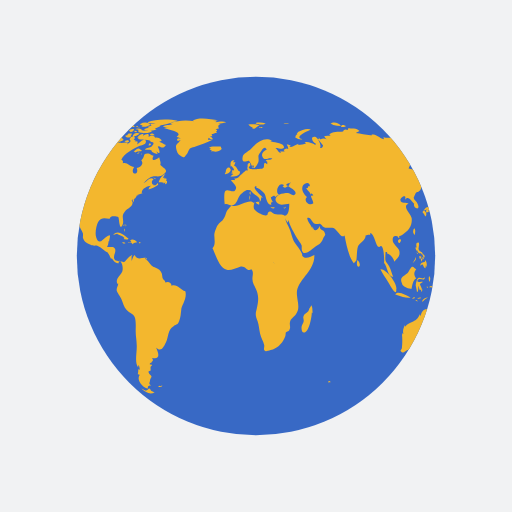
t = 0.00 s
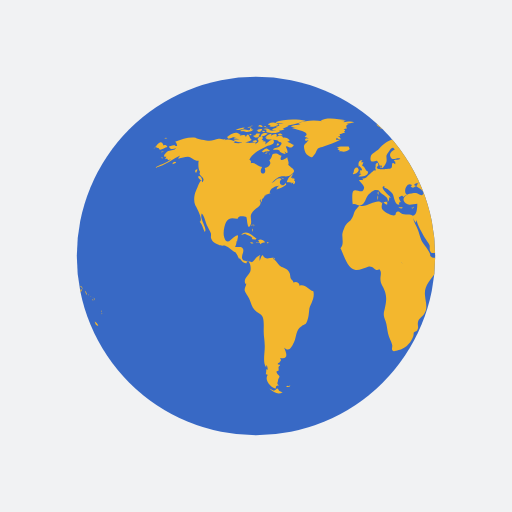
t = 0.50 s
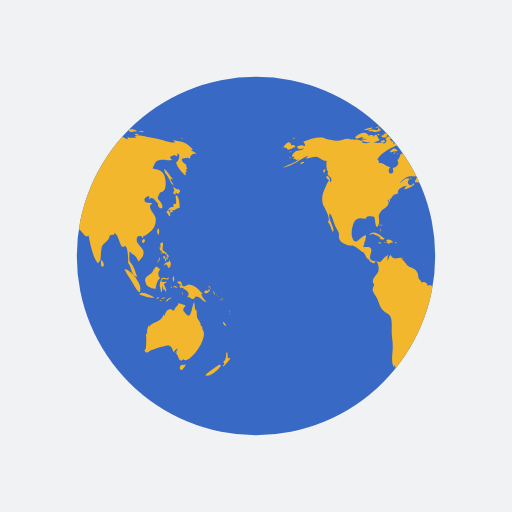
t = 1.00 s
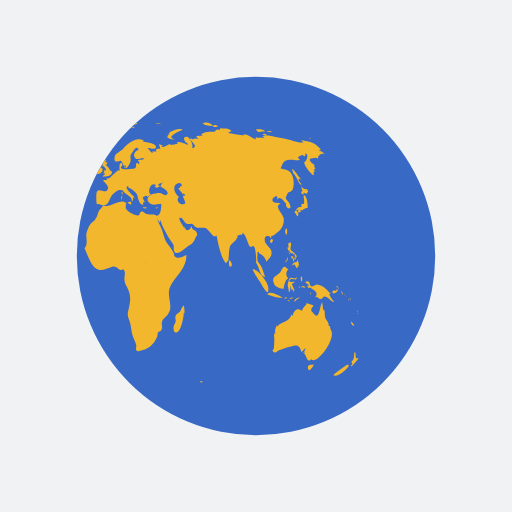
t = 1.50 s

The animated SVG that drew these frames (rendered in a browser with its animation timeline set to each time). Animation: 2 SMIL elements (animateTransform=2); one cycle of 2.00 s, repeats indefinitely.

<?xml version="1.0" encoding="utf-8"?>
<svg xmlns="http://www.w3.org/2000/svg" xmlns:xlink="http://www.w3.org/1999/xlink" style="margin: auto; background: rgb(241, 242, 243) none repeat scroll 0% 0%; display: block;" width="200px" height="200px" viewBox="0 0 100 100" preserveAspectRatio="xMidYMid">
<defs> <clipPath id="ldio-pz4j5ijhwup-cp"> <circle cx="50" cy="50" r="35"></circle> </clipPath> </defs>
<circle cx="50" cy="50" r="35" fill="#3869c5"></circle>
<g clip-path="url(#ldio-pz4j5ijhwup-cp)">
  <path transform="scale(2) translate(-25 -25)" fill="#f3b72e" d="M64.4,74.4c0.3,0.3,0.2,0.3-0.3,0.3C64.1,74.3,64.2,74.5,64.4,74.4z M31.4,75.4c-0.2,0.1-0.3-0.2-0.5,0.1c0.3,0.2,0.6,0.1,0.8-0.1C31.6,75.2,31.6,75.4,31.4,75.4z M84.9,36.9c-0.3,0.2-0.8-0.1-1.1-0.5 c0.1,0.2,0.1,0.6,0.3,0.9c-0.5,0.2-0.2,0.6,0.2,0.7c0-0.1,0-0.3,0-0.4c0.2,0.1,0.4,0.2,0.5,0.3c0.2-0.2,0.2-0.3,0.4-0.5 C85.1,37.2,85,37,84.9,36.9z M85.1,40.6c0-0.6-0.1-2.1-0.6-2.4c-0.6-0.4,0.5,2.1-0.6,1.6c0,0.2-0.1,0.5,0,0.7 c-0.8-0.3-0.9,0.5-1.4,0.9c0.3,0.3,0.4,0.6,0.6,0.9c0.3-0.4,0.2-0.9-0.3-1.2c0.2,0,0.4-0.2,0.6-0.2c0.2,0,0.6,0.2,0.6,0.2 C84.2,41,84.5,40.7,85.1,40.6z M83.7,41c-0.4-0.1-0.7,0.2-0.3,0.6c0.2-0.4,0-0.1,0.3-0.2C83.8,41.2,83.6,41.1,83.7,41z M93.5,62.8 c0.1,0.5,0.3,0.9,0.7,0.8C94.1,63.3,93.8,63,93.5,62.8z M93,71.2c-0.1-0.1-2.5,1.6-2.9,2.1c0.8,0.5,2.9-1.2,3.1-2.1 C93,71.5,92.9,71.2,93,71.2z M95,69.9c-0.4,0.2-0.6,0-0.5-0.4c0,0.1-0.1,0.2-0.1,0.3c0.1-0.5,0.1-0.8-0.1-1.1 c-0.3,0.7,0.1,1.4-0.7,2c0.3,0.3,0.3,0.4-0.1,0.7c0.1,0,0.1,0.1,0.1,0.2C93.9,71.3,95,70.2,95,69.9z M82,50.6 c0.2-0.2,0.3-0.2,0.3-0.5c-0.1,0-0.3-0.1-0.4-0.1C81.9,50.2,81.9,50.4,82,50.6z M82.4,50.6c-0.3-0.4-0.2,0.1-0.1,0.5 c0.2-0.3,0.3-0.5,0.2-0.9C82.5,50.4,82.4,50.5,82.4,50.6z M82.8,49.7c-0.1,0-0.2,0-0.3,0c0,0.1,0.2,0.4,0.2,0.5c-0.1,0-0.1,0-0.2,0 c0.1,0.2,0.1,0.3,0.2,0.5c0.1-0.2,0.1-0.2,0-0.5c0.1,0,0.2,0.1,0.2,0.1C83,50.1,82.9,49.9,82.8,49.7z M81,51 c0.2-0.3,0.3-0.4,0.2-0.8c-0.1,0.5-0.4,0.8-0.6,1.2C80.8,51.3,80.9,51.1,81,51z M81.2,48.6c0.1,0.2,0.1,0.5,0.3,0.3 c0,0.4,0.3,0.6,0.6,0.6c0,0,0-0.1,0.1-0.1c0.1,0.2,0.2,0.3,0.4,0.4c0-0.7-0.6-0.5-0.8-1c-0.2-0.4,0.2-0.9,0-1.4 c-0.5-0.1-0.6,0.3-0.4,1c0,0-0.1-0.1-0.1-0.1C81.1,48.3,81.1,48.4,81.2,48.6z M83.3,52.2c0.1-0.5,0.1-1.1-0.3-1.4c0,0.1,0,0.2,0,0.3 c-0.4,0.2-0.9,0.1-0.9,0.8c0.7-0.7,0.4,0.2,1,0.5c0-0.2,0.1-0.5,0.1-0.7C83.2,52,83.3,52.1,83.3,52.2z M81.5,49.6 c0.1-0.1,0.3-0.1-0.2-0.3C81.4,49.4,81.5,49.5,81.5,49.6z M91.8,57.4c0.1,0.1,0,0.2,0.2,0.1c-0.1-0.2-0.2-0.5-0.3-0.7 C91.6,57,91.7,57.1,91.8,57.4z M90.2,57.3c0.4-0.1,1.1-0.5,0.6-0.9c-0.1,0.4-0.2,0.6-0.4,0.3c-0.1,0-0.5,0.2-0.5,0.3 C89.9,57.2,90,57.2,90.2,57.3z M90.9,56.1c0.1,0.2,0.2,0.3,0.2,0.5c0.1-0.5-0.2-0.8-0.6-0.8C90.7,55.9,90.8,56,90.9,56.1z M90.3,59 c-0.2-0.4-0.7-0.7-1-1.6c0.1,0,0.2,0,0.3,0c-0.7-0.7-1.4-1.7-2.5-1.8c-0.5-0.1-1,0.5-1.3,0.3c-0.5-0.2-0.1-1.4-1.2-0.8 c0.3,0.4,0.6,0.5,0.9,0.6c-0.2,0-0.3,0.1-0.5,0.1c0.1,0.2,0.2,0.4,0.3,0.5c0.1,0,0.2-0.2,0.2-0.2c0.6,0.5,2,1,1,2 c0.6-0.3,0.7,0.4,1.2,0.3c0.4-0.1,0.4-0.5,0.6-0.5C89.2,57.9,89.5,58.9,90.3,59z M93.2,58.5c-0.1,0.1-0.2-0.2-0.2,0.1 C93.3,58.8,93.2,58.6,93.2,58.5z M92.4,57.7c0,0-0.1-0.2-0.2-0.3C92.2,57.6,92.3,57.6,92.4,57.7z M92.9,58c0.1,0.1,0.1,0.1,0.2,0.2 c-0.2-0.2-0.3-0.3-0.5-0.4C92.7,57.8,92.8,57.9,92.9,58z M93.5,59.1C93.6,58.9,93.6,58.8,93.5,59.1z M93.5,58.7c0-0.2,0-0.4-0.2-0.6 C93.3,58.3,93.4,58.5,93.5,58.7z M81,45.9c0.1-0.5,0.2-1-0.1-1.3C80.6,45,80.6,45.5,81,45.9z M94.8,61c0,0,0.1-0.2,0-0.4 C94.7,60.8,94.8,61.1,94.8,61z M94.8,61.2c0.1,0.1,0,0.3,0.2,0.1C94.9,61.1,94.8,61.2,94.8,61.2z M29.5,76.3 c-0.4-0.8-0.5-0.2-0.7-0.2c0.2,0-0.3,0.2-0.3,0.2c-0.2,0-0.6-0.3-0.9-0.4c0.9,0.9,1.9,1.2,2.6,0.7C30,76.6,29.8,76.4,29.5,76.3z M89.6,64.4c0-0.2-0.2-0.3-0.1-0.7c-0.2,0-0.1-0.1-0.3,0c0.1-0.8-0.5-1.1-0.7-1.7c-0.1-0.5,0-1-0.2-1.6c-0.1,0.1-0.1,0.1-0.2,0.2 c0-0.5-0.1-1.1-0.2-1.6c-0.5,0.9-0.5,3.8-1.7,2.2c-0.3-0.5-0.4-0.2-0.4-0.8c0-0.3,0.4-0.5,0.4-0.7c0-0.1-1.1-0.4-1.4-0.5 c0.3,0.3-0.7,0.7-0.8,1.5c-0.5-0.2-0.7-0.4-1.1-0.2c-0.4,0.1-0.7,0.9-0.7,1.1c0,0-0.1,0.1-0.1,0.1c0-0.1,0-0.2-0.1-0.3 c-0.4,0.8-0.6,1.1-1.3,1.4c-0.6,0.3-1.1,0.4-1.6,1c0-0.1,0-0.2,0-0.3c-0.3,0.6-0.5,1.1-0.3,1.8c-0.1-0.1-0.1-0.2-0.2-0.3 c0,0.1,0,0.3,0,0.4c0-0.1-0.1-0.1-0.1-0.2c0.1,1,0.1,1.7,0,2.7c0,0.4-0.6,0.5,0,0.9c0.4,0.2,0.7-0.3,1-0.4c0.8-0.2,1.4-0.5,2.3-0.7 c1.4-0.5,1.7-0.2,2.1,1.1c0.2-0.3,0.5-0.6,0.8-0.8c-0.1,0.4-0.3,0.7-0.6,1c0.2-0.1,0.3-0.2,0.5-0.4c-0.1,0.2-0.1,0.3-0.2,0.5 c0.5,0.2,0.5,2.1,1.5,0.9c0,0.1-0.1,0.1-0.1,0.2C86.9,71.3,90.8,66.1,89.6,64.4z M85.9,71.3c-0.4-0.2-1,0.2-0.7,0.8 c0.2,0.6,0.9-0.4,1.1-0.9C86.2,71.2,86.1,71.2,85.9,71.3z M24.6,44.3c0-0.2,0.2-0.3-0.1-0.5C24.5,44,24.6,44.2,24.6,44.3z M24.2,44.9c0.1,0.1,0.1,0.2,0.1,0.4c0.1-0.2,0.1-0.3,0-0.6C24.1,44.6,24.3,44.8,24.2,44.9z M24.4,43.9c-0.2,0-0.3-0.1-0.3,0.2 C24.3,44.1,24.4,43.9,24.4,43.9z M36.2,56.9c-1-0.3-1.6-1.5-2.7-1.1c0-0.7-0.8-0.9-1.2-0.6c0-0.4-0.4-0.5-0.5-0.8 c-0.1-0.1-0.1-0.7-0.2-1c-0.3-0.7-0.6-0.8-1.2-1.1c-0.6-0.3-0.6-0.2-1.1-0.8c-0.3-0.4-0.6-0.7-1-1c0.1,0,0.2-0.1,0.3-0.1 c-0.9-0.2-1.7,0.6-2.3-0.6c-0.4,0.3-0.4,0.8-0.6,1.2c0-0.3,0-0.7,0-0.9c0.4-0.6-0.1-0.2-0.5,0.1c-0.3,0.2-0.7,0.9-1,1 c0,0-1.6-0.3-1.6-0.3c-0.8-0.7,0.1-1.4-0.1-2.2c-0.2-0.8-1.1-0.3-1.6-0.5c0.2-0.3,0.3-0.7,0.3-1.1c0.1,0,0.1,0,0.1,0.1 c0.2-1.2,0.5-1.7-0.7-0.8c-0.6,0.5-1.3,1.5-1.8,0c-0.3-0.8,0-2.4,0.4-3.1c0.7-1.1,1.6-0.5,2.3-0.6c-0.1-0.7,1.4-0.4,1.6-0.3 c0.2,0.3,0.2,2.8,0.8,1.6c0.5-1-0.4-1.7,0.5-2.7c0.6-0.7,2-1.1,1.3-2.2c0.1,0,0.1,0,0.2,0.1c0-0.2,0-0.3,0.1-0.4 c0,0.4,0,0.4-0.1,0.8c0.3-0.4,0.3-0.4,0.3-0.9c0.1,0.1,0.1,0.1,0.1,0.2c0.2-0.3,0.4-0.5,0.4-0.7c0,0,0.4-0.1,0.6-0.1 c-0.1,0-0.3,0-0.5,0c0.4-0.2,0.8-0.2,1.1-0.4c-0.1,0,0,0-0.2,0c-0.1-0.9,1.4-1.5,1.9-1.4c-0.5,0.2-0.4,0.3-0.6,0.7 c0.5-0.1,1.4-0.5,1.9-0.9c0-0.1-0.1-0.3-0.1-0.4c-0.6,1.2-1.7-0.1-0.8-0.7c-0.7-0.6-1.3,0.5-2,0.8c0.5-0.5,1.1-1.2,1.7-1.3 c0.8-0.2,1.5,0.2,2.2-0.4c1.2-0.9,0.1-1.1-0.6-1.9c0.2-0.5-0.1-0.9-0.2-1.5c-0.5,0.5-1.8,1-1.1-0.3c-0.5,0-0.6-0.4-1.2-0.4 c-1,0-0.4,0.7-1.2,1.3c0.6,0.8-0.3,1.4-0.9,1.5c0.6,1.6-1.5,1.4-0.5-0.2c-0.8,0-1.4-1-2.2-0.7c0-0.6,0.1-0.4-0.3-0.7 c0.5-1.3,2.5-2.2,3.5-2.7c0.3-0.1,1.4-0.2,1.3-0.9c-0.2-1-1.3,0.4-1.7,0.6c0.1-0.2,0-0.2,0.1-0.5c-0.2,0-0.2-0.2-0.6,0 c0.1-0.1,0.1-0.2,0.2-0.3c-0.1,0-0.2,0-0.4-0.1c0.7-0.6-0.4-1-0.8-0.1c0.5,0.5-0.1,0.7-0.5,1c0.1-0.1,0.1-0.2,0.2-0.3 c-0.5-0.2-1,0.1-1.6,0c-0.4-0.1-0.7-0.4-1.2-0.1c0,0,0.1,0.1,0.1,0.1c-0.4,0.1-1.1,0.1-1.7,0c0.1-0.1,0.3-0.1,0.4-0.2 c-0.6-0.3-1.5-0.7-2.1-0.3c0.1-0.1,0.1-0.2,0.2-0.3c-0.4,0.3-0.9,0-1.4,0c-0.6,0.1-1.2,0.4-1.8,0.4c-0.6,0-2.5-0.4-2.7-0.6 c-1.3-0.2-2.7,0.3-4,0.8c0.3,0.2,0.3,0.4,0.4,0.8c-0.2,0-0.3,0-0.5,0c0.1-0.1,0.1-0.1,0.2-0.2c-0.4,0-0.9,0.2-1.3,0.3 c0.2,0.7,0.9,0.5,1.4,0.3c-0.3,0.5-0.9,0.4-1.5,0.6c-0.5,0.2-1.4,1.3-0.4,1.1c-0.1,0.1-0.1,0.3-0.3,0.5c0.2-0.1,0.3-0.1,0.5-0.1 c0,0.1,0,0.1-0.1,0.2c0.1,0,0.1-0.1,0.2-0.1c0,0.1,0,0.1,0,0.2c0.2-0.1,0.4-0.1,0.6-0.2c-1,0.9-2.2,1-3.2,1.7 c2.1-0.4,3.5-1.8,5.4-2.6c-0.3,0.1-0.7,0.4-0.8,0.8c0.8-0.2,1.2-0.4,1.9-0.4c0.8,0.1,1.3,0.9,2.1,0.8c-0.1,0.6-0.1,1.8,0.3,2.2 c-0.6,0.8,1.3,1,0.4,2c-0.2-1.2-0.9,1-1.2,1.6c-0.4,0.8-0.5,2-0.2,2.8c0.2,0.4,1.7,3,0.9,3.3c0.6,0.7,0.6,1.2,1,2 c0.6-0.7-1.1-2.5-0.6-3.6c0.4,0.2,0.8,1.8,1,2.3c0.2,0.4,0.6,1.1,0.8,1.6c0.1,0.7-0.2,0.6,0.2,1.3c0.2,0.4,0.9,0.7,1.3,0.9 c0.5,0.3,1,0.1,1.3,0.2c0.8,0.3,1.4,1.1,2.1,1.3c0,0-0.1,0-0.1,0c0.4,0.5,0.5,0.9,0.7,1.3c0.1-0.1,0.1-0.1,0.1-0.2 c0.4,0.6,0.9,1.2,1.4,1c-0.1-0.8,0.3-0.4,0.5-0.1c0.3,0.5,0.3,1.3,0.2,1.7c-0.2,0.7-1.6,1.6-0.9,2.5c0-0.1,0.1-0.1,0.1-0.2 c0,0.6-0.4,0.8-0.3,1.5c0.1,0.3,0.7,1.2,0.9,1.6c0.3,0.7,0.5,1.6,1,2.1c0.5,0.6,1.3,0.7,1.6,1.4c0.3,0.7,0.2,2,0.2,2.8 c0,1,0.2,1.8,0.2,2.7c0.1,1.2-0.5,3.5,0.3,4.4c0-0.2,0-0.3,0-0.5c0.3,0.3,0.2,0.4,0.3,0.9c-0.1,0-0.2-0.1-0.3-0.1c0,0.5,0,0.6-0.1,1 c0.1,0,0.3,0.1,0.4,0.1c-0.8,1.1,0.7,2.6,1.6,2.7c-0.1-0.5,0.1-0.6,0.6-0.6c-0.6-0.4-0.2-0.6-0.2-1c0-0.2,0.3-0.7,0.3-0.7 c0-0.2-0.3-0.5-0.3-0.4c0-0.1-0.3-0.3-0.3-0.6c0-0.2,0.4-0.2,0.4-0.2c0.1-0.5-0.2-0.7,0.3-1c0-0.1-0.1-0.1-0.1-0.2 c-0.8,0,0-0.5,0-0.4c0.1-0.3,0.5-0.3,0.1-0.9c1.8,0.4,1.2-1.1,0.8-2c1,0.9,1.4,0,1.9-1c0.6-1.3,0.3-2.4,1.5-3.2 c0.7-0.5,0.7-0.1,1.1-1c0.3-0.8,0.3-1.4,0.4-2.2C35.4,59.7,36.6,58.3,36.2,56.9z M24.2,26.2c-0.2,0-0.3-0.1-0.5,0 C23.9,26.6,23.9,26.3,24.2,26.2z M22.4,25.3c-0.2,0.1-0.4,0.2-0.5,0.3c0.4,0.1,0.8,0,1.2,0c-0.2,0-0.4,0.2-0.6,0.2 c0.5,0,1.7,0,2-0.5c-0.2,0-0.3,0-0.4,0c0-0.1,0-0.2,0.1-0.3c-0.4,0.1-0.3-0.1-0.4,0.4C23.3,25.5,22.8,25.2,22.4,25.3z M24.2,27.3 c-0.5-0.1-0.6-1.9-1.2-0.5c0-0.6-0.7-0.4-1.2-0.3c0.1-0.1,0.1-0.1,0.2-0.2c-0.5-0.1-1.1,0.2-1.5,0.5c0.2,0,0.4,0.1,0.7,0.1 c-0.2,0-0.4,0.1-0.6,0.1c0.3,0.2,0.8,0.1,1.2,0.2c-0.4,0-0.8,0.1-1.2,0.1C21.2,28.1,23.6,27.9,24.2,27.3z M24,24.9 c0-0.3-0.3-0.1-0.7,0C23.6,25,23.8,24.9,24,24.9z M21.6,25.4c0.4-0.1,0.9-0.1,1.2-0.5c-0.6,0-1.2,0.2-1.8,0.5 C21.2,25.4,21.4,25.4,21.6,25.4z M32.4,34.8c-0.1,0-0.2,0.2-0.3,0c0,0,0.1-0.1,0.1-0.1c-0.1,0-0.3,0-0.4,0c0.2-0.2,0.3-0.5,0.5-0.7 c-0.6,0.1-1.2,1.1-1.3,1.6c0.3,0,0.7,0,1,0.1c-0.1,0.1-0.1,0.1-0.2,0.2c0.1-0.1,0.4-0.2,0.5-0.3c0,0.1,0,0.2-0.1,0.4 c0.4,0,0.5-0.3,0.4-0.7c-0.1,0-0.1,0-0.2,0.1c0-0.1,0.1-0.2,0.1-0.3C32.6,34.9,32.5,34.9,32.4,34.8z M14,35c0.7,0.6,0.5-0.1,0.2-0.5 C13.7,34.1,13.5,34.6,14,35z M19.6,27.1c0.8-0.1,1.5-0.7,2.3-0.8c-0.9-0.9-1.9,0-2.6,0.5C19.5,26.8,19.5,27,19.6,27.1z M27.7,29.4 c-0.8-0.6-0.7-0.5-1.6,0.2c0.1,0,0.4,0.2,0.3,0.2C27,29.4,27.6,29.7,27.7,29.4z M13.3,33.1c-0.2,0.2-0.3,0.4,0,0.7 c0.1-0.2,0.2-0.5,0.3-0.7C13.4,33.1,13.4,33.1,13.3,33.1z M27.5,30.1c0.1,0,0.1,0.3,0.2-0.1C27.6,30,27.6,30.1,27.5,30.1z M29.8,36 c-0.1,0,0-0.3-0.2-0.1c0.3,0.2,0.2,0.2,0.6,0.1C30.1,36.1,29.9,36.1,29.8,36z M26.7,30c0.2,0,0.3,0.1,0.6-0.2 C27,29.8,26.9,29.9,26.7,30z M30.5,35c-0.2-0.2-0.3-0.3-0.6-0.3C30.1,34.9,30.3,34.9,30.5,35z M27,25.3c0,0.2,0.1,0.2,0,0.5 c0.7,0.2,2.2,0.4,2.7-0.2c-0.7-0.3-1.4,0.1-2.1-0.2c0,0,0.1-0.1,0.1-0.1c-0.4-0.2-0.8-0.3-1.3-0.1C26.7,25.3,26.8,25.3,27,25.3z M26.8,24.9c0.2,0,0.3,0,0.5,0C27.2,24.8,26.9,24.9,26.8,24.9z M27.5,24.4c0.1,0,0.2,0,0.4,0c-0.1,0.1-0.2,0.1-0.3,0.2 c0.6,0.4,1.2,0,1.8-0.2c-0.5-0.6-1.3-0.6-2-0.2C27.3,24.4,27.4,24.2,27.5,24.4z M26.3,25.8c0.2,0,0.3,0.1,0.5-0.1 C26.6,25.6,26.1,25.4,26.3,25.8z M27,24.8c-0.1-0.2-0.1-0.3-0.5,0C26.8,24.9,26.8,24.7,27,24.8z M29.7,26.4c0.1,0,0.3,0,0.5,0 c-0.2-0.3-0.6-0.4-0.9-0.2C29.4,26.5,29.4,26.4,29.7,26.4z M26.9,26c-0.5-0.1-0.9,0.1-1,0.7c0.5-0.1,1-0.3,1.4-0.6 C27.1,26.1,27,26,26.9,26z M31.5,27.3c-0.4-0.3-0.7-0.5-1.2-0.4c-0.2-0.6-0.9-0.4-1.3-0.2c0.3-0.8-0.6-0.5-1-0.2 c0-0.1,0-0.1-0.1-0.2c0.1-0.1,0.2-0.1,0.3-0.2c-0.6,0-1.1,0.2-1.4,0.8c0.1,0,0.2,0,0.3,0C27.1,27,27,27,26.9,27.1 c0.6,0.3,2.7,0.1,2.5,0.6c0.8,0.1,0.7,0.4,0.2,0.9c-0.3,0.3-0.9,0.1-1.3,0.6c0.5,0.2,0.9-0.2,1.4,0.3c0,0-0.1,0.1-0.1,0.1 c0.4,0.3,0.8,0.5,1.2,0.5c-0.1-0.2-0.2-0.5-0.4-0.7c1.4,1.5,0.5-0.9,0.4-0.7c0.3-0.6,0.9,0.8,1.6-0.4c-0.5-0.1-0.8-0.5-1.3-0.6 c0.2-0.1,0.3-0.1,0.5-0.2C31.6,27.5,31.5,27.4,31.5,27.3z M25.7,24.7c0.2,0.1,0.4,0.1,0.6,0.1c-0.1-0.4-0.5-0.5-0.9-0.3 c0.1,0,0.1,0,0.2,0.1c-0.1,0-0.2,0.1-0.3,0.1C25.4,24.7,25.5,24.7,25.7,24.7z M29,24c0.5,0.1,0.9,0.1,1.4,0.1 c-0.3,0.1-0.7,0.1-1,0.1c0.1,0.2,0,0.1,0.2,0.3c-0.2,0.1-0.5,0.2-0.8,0.3c0.2,0.1,0.3,0.2,0.4,0.3c-0.4-0.2-0.8,0-1.1,0.3 c0.7,0.1,1.9,0.3,2.5-0.2c-0.1,0-0.2,0-0.4,0c0.4-0.3,1-0.4,1.2-0.7c-0.1,0-0.2,0-0.3,0c0.9,0,1.8-0.4,2.7-0.6c-0.1,0-0.3,0-0.4,0 c0.4-0.1,0.9-0.1,1.3-0.3c-1.6-0.4-4.4-0.4-5.9,0.3C28.9,23.8,28.9,23.9,29,24z M29.5,28.2c-0.2-0.3-0.3-0.3-0.5,0.2 C29.3,28.4,29.4,28.3,29.5,28.2z M24.4,24.6c-0.2,0-0.4-0.1-0.6,0.1C24,24.7,24.2,24.6,24.4,24.6z M25,27.4c-0.2,0-0.4,0-0.7,0.2 c0.3,0.2,0.6,0.2,0.9,0.1C25.2,27.4,25.1,27.5,25,27.4z M24.4,26.5c0.4,0.5,0.9,0.5,1.3,0c-0.1,0-0.2-0.1-0.2-0.1 c0.2-0.1,0.2-0.1,0.3-0.3c-0.4,0-0.9-0.1-0.9,0.3C24.7,26.4,24.6,26.5,24.4,26.5z M25.3,25.7c0.4,0.2,0.9-0.1,0.9-0.5 c-0.4,0-0.8,0-1.1,0.4C25.5,25.4,25.3,25.7,25.3,25.7z M78.1,46.7c-0.7,0.3-0.2,0.9,0,0.7C78.4,47,78.4,46.8,78.1,46.7z M24.7,46.8 c0.2,0,0.3,0,0.4-0.2c-0.8-0.5-2-1.9-3-0.7c0.3-0.1,0.6-0.2,0.9-0.3c0,0-0.1,0.1-0.1,0.1c0.6,0.3,1,0.3,1.4,0.8 c-0.1,0.1-0.1,0.2-0.2,0.2C24.3,46.7,24.5,46.8,24.7,46.8z M55.7,40.5c-0.1,0.1-0.2,0.1-0.4,0.1c0.4,0.2,0.3,0.1,0.6-0.2 C55.9,40.4,55.8,40.4,55.7,40.5z M49.5,32.8c0.1-0.4,0.2-0.6-0.3-0.4C49.2,32.7,49.3,32.7,49.5,32.8z M48.9,38.1 c0-0.3,0.1-0.4,0-0.7C48.6,37.7,48.8,37.8,48.9,38.1z M45.1,32.6c0.1-0.1,0.1-0.3,0.2-0.1c0,0.1,0.4,0.4,0.4,0.6 c0,0.4-0.6-0.1-0.3,0.6c-0.1,0-0.2,0.1-0.3,0.1c0.1,0,0.3,0.2,0.5,0.2c-0.2,0.1-0.4,0.3-0.6,0.5c0.7,0,1.9,0,1.9-1 c-0.6-0.2-0.6-1-1.2-1.2c0.2-0.2,0.2-0.5,0.3-0.6c-0.2,0-0.3,0-0.5,0c0.1-0.1,0.2-0.3,0.3-0.4C45,31.2,44.9,32,45.1,32.6z M53.3,40.5c-0.2,0-0.2,0.1-0.4-0.1c0,0.1,0,0.1,0,0.2c0.3,0.1,0.5,0.2,0.8,0C53.5,40.5,53.5,40.5,53.3,40.5z M41.5,27.3 c-0.3,0-0.6,0-0.9,0c0-0.1,0.2-0.4,0.2-0.4c0.3,0.3,0.4,0.3,0.8,0.3c-0.2-0.3-0.2-0.4-0.6-0.6c0.1,0,0.3,0,0.5,0 c-0.1-0.1,0-0.2-0.2-0.4c0.3,0,0.5-0.1,0.7-0.2C42,26,42,26,41.9,26c0.2,0,0.3,0,0.5,0c-0.1-0.1-0.2-0.2-0.2-0.3 c0.3-0.2,0.3-0.2-0.1-0.5c0.2,0,0.5-0.1,0.7-0.1c-0.3-0.4-0.2-0.7,0.3-0.9c-0.2,0-0.3,0-0.5,0c0.5,0,1-0.2,1.6-0.3 c-0.6-0.3-1.5-0.1-2.1,0c0.1-0.1,0.2-0.1,0.2-0.2c-0.6-0.1-1.3-0.1-1.9-0.1c0.7,0,1.5,0.1,2.2-0.1c-1.4-0.2-3.8-0.7-5,0.1 c0.1,0,0.3,0.1,0.4,0.1c-1.6-0.3-3.3-0.2-4.8,0.4c0.2,0,0.3,0.1,0.5,0.1c-0.6,0.3-1.4,0.1-1.9,0.5c0.4,0.1,0.8,0.2,1.2,0.2 c-0.3,0-0.7,0-1,0.1c0.2,0.2,4.1,0.7,2.5,1.7c0.3,0.1,0.5,0.2,0.8,0.4c-0.9-0.5-1,0.9,0,0.2c-0.6,1-1.2,0.7-0.8,2.1 c0.2,0.7,0.5,0.9,0.9,1.1c0.7,0.4,0.6,0.2,1.1-0.4c0.1-0.1,0.4-0.9,0.6-1.1c0.4-0.3,0.8-0.2,1.1-0.4C39.3,28.2,40.4,27.9,41.5,27.3z M25.3,47.4c0.3,0.1,0.4-0.1,0.6,0.3c0.2-0.4,0.6-0.3,0.9-0.4c-0.3-0.4-0.9-0.7-1.4-0.4c0.2,0.2,0.1,0.2,0.3,0.4 c-0.2,0-0.3,0.1-0.6,0C25,47.6,25.1,47.4,25.3,47.4z M80.8,58.3c0.1,0,0.2-0.1,0.3-0.1C81,58,80.7,58,80.5,58.4 C80.6,58.4,80.7,58.3,80.8,58.3z M82.5,56.6c-0.2-0.4-0.3-0.7-0.5-1.1c0.2-0.1,0.3-0.3,0.5-0.3c0-0.1,0-0.1,0-0.2 c-0.4,0.2-1.4,0.1-0.8-0.4c0.5-0.4,1.2,0.5,1.3-0.5c-0.4,0.6-0.9,0-1.3,0.2c-0.3,0.2-0.5,1.1-0.5,1.5c0,0,0.3,1.2,0.2,1.2 c0.4,0.2,0.2-0.9,0.4-1.2c0,0.4,0.1,0.6,0.2,0.9c0.1-0.1,0.2-0.1,0.3-0.2c-0.1,0.3,0,0.3,0,0.5C82.5,56.9,82.4,56.8,82.5,56.6z M78.5,55.3c0.1,0.8,1.5,1.1,1.9,1.1c0.1-0.7,0.3-1.8,0.9-2c-0.6-0.8-0.4-1.3,0-1.8c-0.4-0.2-0.5-0.6-0.8-0.5 c-0.3,0.1-0.6,0.9-0.8,1.1C79.1,53.9,77.9,54,78.5,55.3z M85.8,57.1c-0.1,0.1-0.2,0-0.2,0.5C85.8,57.4,85.7,57.2,85.8,57.1z M83.6,56c-0.1,0-0.2,0-0.3,0C83.6,56.5,83.5,56.1,83.6,56z M81.6,58.9c-0.1-0.2-0.1-0.4-0.5-0.3C81.3,58.8,81.4,58.8,81.6,58.9z M82.3,58.2c-0.1-0.2-0.5-0.1-0.8,0.1C81.7,58.4,82,58.3,82.3,58.2z M78.7,58c0.5,0.1,1,0.2,1.5,0.1c-0.6-0.3-2.6-1.5-3-0.6 C77.7,57.7,78.2,57.8,78.7,58z M77.4,56.5c0.3-1-2-4.1-3.1-3.9c0.4,0.9,1,1.6,1.5,2.5C76,55.4,77.5,58.3,77.4,56.5z M84.2,56.1 c0.2,0.1,0.3,0,0.5,0.2c-0.2-0.5-0.6-0.6-0.9-0.2C84,56.1,84.1,56.1,84.2,56.1z M83.9,55.1c0.1-0.4,0.3-0.8-0.1-1.2 C83.7,54.3,83.7,54.7,83.9,55.1z M82.7,58.8c0.2-0.3,0.6-0.5,0.9-0.7c-0.5,0-1,0.2-1.2,0.8C82.5,58.9,82.6,58.9,82.7,58.8z M44.1,33.6c-0.1,0.1-0.1,0.3-0.2,0.4c0.4,0.1,1.4-0.5,1.1-1C44.7,32.3,44,33,44.1,33.6z M41.8,29.6c0.5,0.1,1.1-0.1,1.5-0.5 c0-0.1-0.2-0.4-0.2-0.5c-0.6,0.1-1.9-0.2-2.3,0.3c0.2,0,0.3,0.1,0.5,0.1c-0.1,0-0.2,0.1-0.4,0.2c0.2,0.1,0.3,0.1,0.5,0.2 c-0.1,0.1-0.2,0.1-0.2,0.2C41.4,29.5,41.6,29.5,41.8,29.6z M48.7,38.5C48.8,40.2,49,37.2,48.7,38.5z M50.5,39.4 c-0.2,0-0.4,0.1-0.6,0c0.1,0.3,0.4,0.5,0.7,0.6C50.7,39.5,50.6,39.5,50.5,39.4z M24.1,47.3c-0.1,0.1-0.2-0.1-0.2,0.1 c0.3,0.2,0.3,0.2,0.6,0.1C24.4,47.3,24.3,47.4,24.1,47.3z M70,51c-0.1-0.1-0.1-0.1-0.2-0.2C69.3,52.7,70.9,52.3,70,51z M61,60.2 c0-0.2-0.1-0.4-0.2-0.6c-0.1,0.3-0.3,0.5-0.4,0.7c-0.1,0.8-0.9,0.8-1.1,1.4c-0.2,0.4,0.1,0.7,0,1.1c-0.1,0.4-0.3,0.6-0.4,1 c-0.1,1.2,0.5,1.5,1.1,0.7c0.5-0.7,0.9-2.6,0.9-3.5c0,0.1,0.1,0.2,0.1,0.2C61.1,60.9,61,60.6,61,60.2z M74.3,48.1 c-0.9,0.8-1-2.4-2-2.6c0,0.2,0,0.2,0,0.4c-0.3-0.1-0.5,0-0.9,0.1c0.1,0.9-1.3,1.5-1.5,2.2c-0.2,0.6-0.2,2.1-0.3,2.7 c-0.1,0.1-0.3,0.4-0.5,0.5c-1-1.2-1.5-3.8-1.8-5.4c-0.6,0.6-1.1-0.6-1.6-1c-0.5-0.5-0.4-0.4-1.1-0.5c-0.5-0.1-0.9,0.1-1.3-0.1 c-0.4-0.2-0.5-0.6-0.8-0.7c-0.3-0.1-0.5,0.2-1,0c-0.7-0.3-0.8-1.5-1.5-1.1c0.1,0.9,0.8,1.3,1,2.1c0-0.2,0.1-0.4,0.1-0.5 c0.1,1.3,1,0.8,1.4-0.1c-0.1,0.9,0.5,0.7,0.8,1.1c0.4,0.8,0.2,0.6-0.1,1.2c-0.4,1-0.6,1.2-1.5,1.7c-0.6,0.4-2,1.9-2.6,1.1 c-0.3-0.4-0.1-0.9-0.2-1.3c-0.2-0.5-0.7-1-0.9-1.4c-0.4-0.8-1.8-3-1.6-3.7c0,0.3-0.2,0.5-0.2,0.7c-0.2-0.3-0.4-0.5-0.5-0.9 c0.1,0.8,0.6,1.5,0.9,2.2c0.3,0.7,0.4,1.4,0.7,2.1c0.3,0.7,2,2.5,1.7,3c0.5,0.9,1.8,0.2,2.4-0.1c0.1,3.4-3.7,4.9-3.4,7.8 c0.1,1.4,0.7,2.7-0.3,3.9c-0.7,0.8-1,0.7-1.1,1.7c0,0.5,0.2,0.8-0.1,1.3c-0.1,0.2-0.6,0.3-0.7,0.5c0,0.1,0,0.5-0.1,0.7 c-0.2,0.5-0.5,1.1-0.9,1.5c-0.5,0.6-0.9,0.8-1.4,1c-0.2,0.1-1.4,0.4-1.5,0.4c-0.6-0.2-0.2-0.7-0.3-1.2c-0.2-0.8-0.6-1.4-0.8-2.2 c-0.2-0.9-0.2-1.6-0.5-2.5c-0.3-0.8-0.5-1.3-0.2-2.2c0.3-1.4,0.5-2.2,0.1-3.5c-0.3-1-0.9-1.5-0.9-2.5c0-0.8,0.3-1.3-0.2-1.9 c-0.9,0.6-1.1-0.8-2.2-0.5c-0.7,0.2-1.9,0.8-2.6,0.6c-1.5-0.3-2.2-3.1-2.8-4.2c0.8-0.8,0.2-2.2,0.4-3c0.1-0.4,0.4-1.2,0.6-1.5 c0.4-0.6,0.9-0.7,1.2-1.3c0.5-0.8,0.3-1.3,1-2c0.8-0.9,0.3-0.3,1.4-0.5c0.9-0.1,2.7-1.4,3.4-0.6c0.1,0,0.2-0.1,0.2-0.1 c-0.2,0.8-0.3,1.2,0.3,1.7c0.5,0.4,1.7,1.1,2.2,0.8c0.1,0,0-0.6,0.5-0.7c0.2-0.1,0.7,0.4,0.9,0.5c0.5,0.2,1.7-0.1,1.9,0.3 c0.9,0.2,1-1.5,1-2.3c-0.6,0-1.4,0.3-1.9,0.1c-1.2-0.5-0.9-1.5,0-1.9c0.4-0.2,1.1-0.3,1.6-0.3c0.4,0,1,0.7,1.4,0.3 c0.6-0.6-0.9-1.3-1.3-1.6c0.3-0.4,0.2-0.2,0.2-0.5c0.1-0.1,0.2-0.1,0.4-0.2c-0.4-0.1-1.6,0.5-0.6,0.6c-0.4,0.4-0.8,0.5-1.1,0.1 c0.1-0.1,0.2-0.1,0.3-0.2c-1-0.9-1.9,1.4-1,1.8c-0.2,0.1-0.5,0.3-0.7,0.5c-0.2-0.4-0.3-0.3-0.7-0.2c0.1,0.1,0.1,0.1,0.2,0.2 c-0.3-0.1-0.2,0.1-0.4-0.1c0,0.5,0.2,0.7,0.4,1.1c-0.1,0-0.2-0.1-0.3-0.1c0.1,0.2,0.1,0.2-0.1,0.2c0,0.1,0.1,0.2,0.1,0.4 C52,40,52,38.4,51.7,37.9c-0.3-0.5-1.4-1.3-1.6-1.2c-0.1-0.2,0-0.2,0-0.3c-1.3,0,1.2,2,1.3,2.3c-0.7-0.5-0.1,0.3-0.7,0.8 c0.3-1-0.8-1.3-1.3-1.8c-0.6-0.6-0.2-0.5-0.9-0.6c-0.5-0.1-1.1,0.5-1.3,0.7c-0.8,0.6-0.7,1.7-1.5,2.2c-0.8,0.5-1.1-0.4-1.8-0.1 c-0.1-0.5-0.2-2.3,0.1-2.6c0.4-0.5,1.5,0.4,1.9-0.1c0.7-0.8-0.5-1.5-0.8-2c0.3,0,0.5-0.1,0.8,0c0-0.1-0.1-0.3-0.1-0.4 c0.5,0.3,0.9-0.3,1.2-0.6c0.3-0.3,0.8-0.7,1-0.9c0.1-0.2,0.3,0.2,0.4-0.1c0,0-0.1-0.3-0.1-0.4c0.2-0.4-0.2-0.8,0.5-1 c0,0.1,0.1,0.4,0.1,0.5c-1.1,0.9,1.1,0.8,1.5,0.7c0.6-0.1,0.7,0.1,1.1-0.3c0.2-0.2-0.2-1.4,0.7-0.6c0-0.2,0-0.3,0-0.5 c-0.2-0.1-0.1-0.1-0.3-0.3c0.5-0.2,0.9,0,1.3-0.3c-0.6-0.4-1.5,0.5-1.9-0.3c-0.4-0.7,0.2-1.2,0.8-1.5c-0.5-0.8-0.9,0.1-1.2,0.5 c-0.7,0.9-0.3,0.8-0.4,1.8c0,0.2-0.6,1.4-0.9,1.3c-0.4-0.1-0.7-1.2-1-1.4c-0.3-0.1-1.5,0.8-1.2-0.8c0.1-0.6,1.1-1,1.6-1.5 c1-1.1,2.6-2.5,4.1-1.6c-0.1,0-0.2,0.1-0.3,0.1c0.4,0.2,2.3,0.3,2.6,0.9c0.4,1-1.2,0.3-1.6,0.4c0.5,0.3,0.5,0.9,1.1,1 c-0.1-0.1-0.1-0.2-0.2-0.3c0.2,0,0.6,0,0.9,0c-0.1-0.1-0.1-0.2-0.2-0.3c0.3-0.3,0.6-0.4,0.9-0.2c0-0.3-0.1-0.6-0.3-0.9 c0.4,0,0.6,0.1,0.8,0.3c-0.1,0-0.2,0-0.3,0c0.4,0.6,1.1-0.3,1.9-0.4c-0.1,0.1-0.1,0.1-0.2,0.2c0.5,0,1.2-0.1,1.6-0.3 c-0.1-0.1-0.2-0.1-0.3-0.2c0.6-0.2,1.5,0.2,2.1,0.5c0-0.1,0.1-0.1,0.1-0.2c-0.7-0.3-1.2-1.5-0.2-1.4c0.5,0,1.4,1.7,1,2.2 c0.4,0,0.5-0.1,0.6-0.5c-0.4-0.4-0.6-0.8-1-1.2c0.1-0.1,0.2-0.1,0.3-0.2c-0.1-0.1-0.1-0.2-0.2-0.2c0.2,0.2,0.4,0.4,0.6,0.6 c-0.1-0.1-0.1-0.2-0.2-0.2c0.4-0.2,0.8-0.2,1.2,0c-0.3-0.2-0.3-0.4-0.5-0.6c0.4-0.1,0.9-0.1,1.3-0.1c-0.1-0.1-0.2-0.1-0.3-0.2 c0.6-0.7,1.8-0.5,2.7-0.6c0.1-0.4,0.5-0.5,0.9-0.3C68.1,25,68,25,67.9,25c0.7,0.2,1.8-0.1,2.3,0.6c-0.2,0.1-0.5,0.3-0.7,0.4 c1.1,0.1,2.1,0.5,3.2,0.4c-0.1-0.1-0.1-0.2-0.2-0.2c1.1,0,1.5,0.7,2.5,1c0-0.1-0.1-0.2-0.1-0.4c0.6,0.2,1.2,0.1,1.8,0.1 c-0.1-0.1-0.3-0.2-0.4-0.3c0.5-0.3,1.7-0.1,2.3,0.1c0.7,0.2,1.4,0.2,2.1,0.4c1.1,0.2,2.5,0.9,3.6,0.7c-0.2-0.1-0.3-0.2-0.5-0.4 c1.8,0.3,2.5,0.3,3.9,1.8c-0.2,0-0.2,0.1-0.5,0.1c0.4,0.2,0.9,0.4,1.2,0.8c-0.6-0.2-1.3,0.2-1.3,0.9c-0.5-0.4-1.1,0-1.6,0 c0,0.9,0.6,0.7,1,1.4c-0.1,0-0.1,0-0.2,0c0.1,0.2,0.2,0.3,0.3,0.5c-0.1,0.1-0.2,0.1-0.3,0.2c0.1,0.1,0.1,0.3,0.2,0.4 c-0.1,0-0.2,0.1-0.3,0.1c0.2,0.4,0,0.4,0,0.7c-0.7-0.7-1.6-1.6-1.8-2.6c0.5-0.2,1-1.7,0.2-1.7c0.2,1-0.4,0.2-0.7,0.3 c-0.4,0.2-1.1,0.3-0.3,0.9c-0.6,0.3-1.3-0.1-2,0c-1.2,0.1-1.2,0.4-1.8,1.7c1.2,0.2,2.2,0.4,2.5,2.1c0.1,0.6,0.1,1.6-0.2,2.1 c-0.4,0.5-0.6,0.3-0.9,0.6c0,0-0.4,0.9-0.4,0.9c0.1,0.5,0.3,0.4,0.6,0.9c1.1,1.9-0.9,1.2-0.5,0.3c-0.2-0.2-0.7-0.8-0.7-0.8 c-0.4-0.2-0.5-0.6-1.1,0c0.4-1.3-0.9-0.4-0.9,0c0,0.9,1.3,0.4,1.6,0.8c-1.4,0.4,0.5,2.1,0.6,2.8c0.2,1.5-0.7,2.5-1.6,3.1 c-0.3,0.2-0.4,0.3-0.8,0.4c-0.1,0,0.1,0.4-0.1,0.4c-0.1,0-0.2-0.3-0.2-0.3c-0.1,0-1-0.5-1,0.7c0,0.8,1.1,1.3,1.3,2.1 c0.2,1.1-0.4,1.4-1,2.1c0-0.5-0.9-1.6-1.4-1.6c0-0.1,0-0.2,0-0.3c-0.1,0-0.2,0-0.3,0c0,0.6-0.1,1.2,0,1.7c0.1,0.4,0.5,0.7,0.7,1.1 c0.4,0.8,0.5,1.3,0.8,2.1c-1.2-0.2-1.1-2-1.8-2.8c0,0.1,0,0.2,0,0.2C75.1,51,75,47.7,74.3,48.1z M53.6,51.4 c-0.1-0.1-0.1-0.1-0.2-0.2C53.5,51.3,53.5,51.4,53.6,51.4z M61.2,39.7c-0.1-0.7-0.4-0.9-0.5-1.5c0.3,0.1,0.3,0,0.5,0 c-0.2-0.4-0.5-0.6-0.5-0.1c-0.1-0.7-0.6-0.8-0.9-1.4c0.1,0,0.2,0,0.3,0c0.2-0.4-0.1-0.3,0.4-0.3c0.1-1-1-0.7-1.3-0.2 C58.7,37,59.4,38,60,38.5C59.1,39.1,60.4,40.4,61.2,39.7z M50.4,24.2c0.4,0.2,1,0.2,1.5-0.1c-0.6-0.2-1.4-0.2-2-0.1 C50.1,24.2,50.2,24.2,50.4,24.2z M51,25c0.1,0,0.3-0.1,0.4-0.1c-0.3-0.1-0.5-0.1-0.8-0.1c0.1,0.3,0.1-0.1,0,0.2 C50.8,24.9,50.9,24.9,51,25z M49.1,24.8c0.1,0,0.2,0.1,0.3,0.1c-0.1,0-0.1,0.1-0.2,0.1c0.7,0.5,0.8-0.4,1.5-0.5 c-0.9-0.3-1.4-0.2-2.2-0.2C48.7,24.5,48.9,24.7,49.1,24.8z M27.1,47.3c0.1,0.1,0,0.4,0.4,0.1C27.4,47.3,27.3,47.3,27.1,47.3z M55.6,24.1c0.3,0.1,0.6,0,0.9-0.1c-0.5,0-0.8,0-1.3,0C55.5,24,55.7,24.2,55.6,24.1z M57.7,26.9c0.4,0.2,0.9,0.4,1.4,0.3 c-2-0.4,1.3-1.7,1.6-1.9c-0.7-0.3-1.8,0.1-2.5,0.5c-0.1,0.2,0,0.1-0.3,0.4c0.1,0,0.1,0,0.2,0C57.7,26.4,57.7,26.6,57.7,26.9z M65.1,24.4c0.5,0.1,1,0.2,1.5,0.2c-0.4-0.6-1.5-0.9-2.1-0.4C64.7,24.1,64.8,24.3,65.1,24.4z M75.7,25.8c0.3-0.1,0.7-0.1,1.1-0.1 c-0.3-0.5-1.3-0.5-1.8-0.4C75.2,25.7,75.4,25.8,75.7,25.8z M67.6,24.6c-0.5-0.2-0.9-0.4-1,0.2C67,24.8,67.5,24.8,67.6,24.6z M76.6,26.1c-0.2,0.1-0.2,0-0.3,0.2c0.3,0.1,0.6,0.1,0.8,0.1C77,26.2,76.8,26.1,76.6,26.1z M5,29.1C5,29.1,5,29.1,5,29.1z M7.7,27 c-0.2-0.1-0.3-0.2-0.6,0.1C7.3,27.1,7.5,27,7.7,27z M82.3,33.9c0.6,0.5,0.9,1.6,1.4,2.3c0-0.1,0-0.2,0-0.3c0.1,0.1,0.2,0.2,0.3,0.2 c-0.3-0.4-0.7-0.7-0.7-1.2c0.2,0,0.3,0.1,0.5,0.1c-0.6-0.6-1.2-1.8-1.8-2C82.1,33.3,82.2,33.4,82.3,33.9z M5.5,28.8 c0,0,0.3,0.1,0.5,0.1c0.1,0.8,1.1-0.1,1.7-0.2c-0.2-0.5-0.7-0.4-1-0.2c0.1-0.1,0.2-0.1,0.2-0.2C6.4,27,5.6,28.5,5,29.1 C5.2,28.9,5.7,28.4,5.5,28.8z M77.6,25.8c0.2,0,0.3,0.1,0.5-0.1c-0.3-0.1-0.7-0.1-1.1-0.1C77.2,25.7,77.3,25.7,77.6,25.8z M85.8,27.1c-0.1-0.1-0.2-0.2-0.3-0.2c0,0-0.1,0.1-0.1,0.1C85.6,27.1,85.7,27,85.8,27.1z M28.5,50.6c0,0,0.1,0.3,0.2-0.2 C28.6,50.3,28.5,50.6,28.5,50.6z M7.1,29.7c-0.3-0.1-0.4-0.2-0.7,0C6.6,29.8,6.8,29.7,7.1,29.7z M9.2,31.6c-0.3,0.1-0.5,0.1-0.5,0.5 c0.2-0.1,0.5-0.2,0.7-0.3C9.3,31.5,9.3,31.7,9.2,31.6z M6.4,30.8c0.2,0,0.3,0.3,0.4,0C6.7,30.7,6.5,30.8,6.4,30.8z">
    <animateTransform attributeName="transform" type="translate" repeatCount="indefinite" dur="2s" keyTimes="0;1" values="-100 0;0 0"></animateTransform>
  </path>
  <path transform="scale(2)" fill="#f3b72e" d="M64.4,74.4c0.3,0.3,0.2,0.3-0.3,0.3C64.1,74.3,64.2,74.5,64.4,74.4z M31.4,75.4c-0.2,0.1-0.3-0.2-0.5,0.1c0.3,0.2,0.6,0.1,0.8-0.1C31.6,75.2,31.6,75.4,31.4,75.4z M84.9,36.9c-0.3,0.2-0.8-0.1-1.1-0.5 c0.1,0.2,0.1,0.6,0.3,0.9c-0.5,0.2-0.2,0.6,0.2,0.7c0-0.1,0-0.3,0-0.4c0.2,0.1,0.4,0.2,0.5,0.3c0.2-0.2,0.2-0.3,0.4-0.5 C85.1,37.2,85,37,84.9,36.9z M85.1,40.6c0-0.6-0.1-2.1-0.6-2.4c-0.6-0.4,0.5,2.1-0.6,1.6c0,0.2-0.1,0.5,0,0.7 c-0.8-0.3-0.9,0.5-1.4,0.9c0.3,0.3,0.4,0.6,0.6,0.9c0.3-0.4,0.2-0.9-0.3-1.2c0.2,0,0.4-0.2,0.6-0.2c0.2,0,0.6,0.2,0.6,0.2 C84.2,41,84.5,40.7,85.1,40.6z M83.7,41c-0.4-0.1-0.7,0.2-0.3,0.6c0.2-0.4,0-0.1,0.3-0.2C83.8,41.2,83.6,41.1,83.7,41z M93.5,62.8 c0.1,0.5,0.3,0.9,0.7,0.8C94.1,63.3,93.8,63,93.5,62.8z M93,71.2c-0.1-0.1-2.5,1.6-2.9,2.1c0.8,0.5,2.9-1.2,3.1-2.1 C93,71.5,92.9,71.2,93,71.2z M95,69.9c-0.4,0.2-0.6,0-0.5-0.4c0,0.1-0.1,0.2-0.1,0.3c0.1-0.5,0.1-0.8-0.1-1.1 c-0.3,0.7,0.1,1.4-0.7,2c0.3,0.3,0.3,0.4-0.1,0.7c0.1,0,0.1,0.1,0.1,0.2C93.9,71.3,95,70.2,95,69.9z M82,50.6 c0.2-0.2,0.3-0.2,0.3-0.5c-0.1,0-0.3-0.1-0.4-0.1C81.9,50.2,81.9,50.4,82,50.6z M82.4,50.6c-0.3-0.4-0.2,0.1-0.1,0.5 c0.2-0.3,0.3-0.5,0.2-0.9C82.5,50.4,82.4,50.5,82.4,50.6z M82.8,49.7c-0.1,0-0.2,0-0.3,0c0,0.1,0.2,0.4,0.2,0.5c-0.1,0-0.1,0-0.2,0 c0.1,0.2,0.1,0.3,0.2,0.5c0.1-0.2,0.1-0.2,0-0.5c0.1,0,0.2,0.1,0.2,0.1C83,50.1,82.9,49.9,82.8,49.7z M81,51 c0.2-0.3,0.3-0.4,0.2-0.8c-0.1,0.5-0.4,0.8-0.6,1.2C80.8,51.3,80.9,51.1,81,51z M81.2,48.6c0.1,0.2,0.1,0.5,0.3,0.3 c0,0.4,0.3,0.6,0.6,0.6c0,0,0-0.1,0.1-0.1c0.1,0.2,0.2,0.3,0.4,0.4c0-0.7-0.6-0.5-0.8-1c-0.2-0.4,0.2-0.9,0-1.4 c-0.5-0.1-0.6,0.3-0.4,1c0,0-0.1-0.1-0.1-0.1C81.1,48.3,81.1,48.4,81.2,48.6z M83.3,52.2c0.1-0.5,0.1-1.1-0.3-1.4c0,0.1,0,0.2,0,0.3 c-0.4,0.2-0.9,0.1-0.9,0.8c0.7-0.7,0.4,0.2,1,0.5c0-0.2,0.1-0.5,0.1-0.7C83.2,52,83.3,52.1,83.3,52.2z M81.5,49.6 c0.1-0.1,0.3-0.1-0.2-0.3C81.4,49.4,81.5,49.5,81.5,49.6z M91.8,57.4c0.1,0.1,0,0.2,0.2,0.1c-0.1-0.2-0.2-0.5-0.3-0.7 C91.6,57,91.7,57.1,91.8,57.4z M90.2,57.3c0.4-0.1,1.1-0.5,0.6-0.9c-0.1,0.4-0.2,0.6-0.4,0.3c-0.1,0-0.5,0.2-0.5,0.3 C89.9,57.2,90,57.2,90.2,57.3z M90.9,56.1c0.1,0.2,0.2,0.3,0.2,0.5c0.1-0.5-0.2-0.8-0.6-0.8C90.7,55.9,90.8,56,90.9,56.1z M90.3,59 c-0.2-0.4-0.7-0.7-1-1.6c0.1,0,0.2,0,0.3,0c-0.7-0.7-1.4-1.7-2.5-1.8c-0.5-0.1-1,0.5-1.3,0.3c-0.5-0.2-0.1-1.4-1.2-0.8 c0.3,0.4,0.6,0.5,0.9,0.6c-0.2,0-0.3,0.1-0.5,0.1c0.1,0.2,0.2,0.4,0.3,0.5c0.1,0,0.2-0.2,0.2-0.2c0.6,0.5,2,1,1,2 c0.6-0.3,0.7,0.4,1.2,0.3c0.4-0.1,0.4-0.5,0.6-0.5C89.2,57.9,89.5,58.9,90.3,59z M93.2,58.5c-0.1,0.1-0.2-0.2-0.2,0.1 C93.3,58.8,93.2,58.6,93.2,58.5z M92.4,57.7c0,0-0.1-0.2-0.2-0.3C92.2,57.6,92.3,57.6,92.4,57.7z M92.9,58c0.1,0.1,0.1,0.1,0.2,0.2 c-0.2-0.2-0.3-0.3-0.5-0.4C92.7,57.8,92.8,57.9,92.9,58z M93.5,59.1C93.6,58.9,93.6,58.8,93.5,59.1z M93.5,58.7c0-0.2,0-0.4-0.2-0.6 C93.3,58.3,93.4,58.5,93.5,58.7z M81,45.9c0.1-0.5,0.2-1-0.1-1.3C80.6,45,80.6,45.5,81,45.9z M94.8,61c0,0,0.1-0.2,0-0.4 C94.7,60.8,94.8,61.1,94.8,61z M94.8,61.2c0.1,0.1,0,0.3,0.2,0.1C94.9,61.1,94.8,61.2,94.8,61.2z M29.5,76.3 c-0.4-0.8-0.5-0.2-0.7-0.2c0.2,0-0.3,0.2-0.3,0.2c-0.2,0-0.6-0.3-0.9-0.4c0.9,0.9,1.9,1.2,2.6,0.7C30,76.6,29.8,76.4,29.5,76.3z M89.6,64.4c0-0.2-0.2-0.3-0.1-0.7c-0.2,0-0.1-0.1-0.3,0c0.1-0.8-0.5-1.1-0.7-1.7c-0.1-0.5,0-1-0.2-1.6c-0.1,0.1-0.1,0.1-0.2,0.2 c0-0.5-0.1-1.1-0.2-1.6c-0.5,0.9-0.5,3.8-1.7,2.2c-0.3-0.5-0.4-0.2-0.4-0.8c0-0.3,0.4-0.5,0.4-0.7c0-0.1-1.1-0.4-1.4-0.5 c0.3,0.3-0.7,0.7-0.8,1.5c-0.5-0.2-0.7-0.4-1.1-0.2c-0.4,0.1-0.7,0.9-0.7,1.1c0,0-0.1,0.1-0.1,0.1c0-0.1,0-0.2-0.1-0.3 c-0.4,0.8-0.6,1.1-1.3,1.4c-0.6,0.3-1.1,0.4-1.6,1c0-0.1,0-0.2,0-0.3c-0.3,0.6-0.5,1.1-0.3,1.8c-0.1-0.1-0.1-0.2-0.2-0.3 c0,0.1,0,0.3,0,0.4c0-0.1-0.1-0.1-0.1-0.2c0.1,1,0.1,1.7,0,2.7c0,0.4-0.6,0.5,0,0.9c0.4,0.2,0.7-0.3,1-0.4c0.8-0.2,1.4-0.5,2.3-0.7 c1.4-0.5,1.7-0.2,2.1,1.1c0.2-0.3,0.5-0.6,0.8-0.8c-0.1,0.4-0.3,0.7-0.6,1c0.2-0.1,0.3-0.2,0.5-0.4c-0.1,0.2-0.1,0.3-0.2,0.5 c0.5,0.2,0.5,2.1,1.5,0.9c0,0.1-0.1,0.1-0.1,0.2C86.9,71.3,90.8,66.1,89.6,64.4z M85.9,71.3c-0.4-0.2-1,0.2-0.7,0.8 c0.2,0.6,0.9-0.4,1.1-0.9C86.2,71.2,86.1,71.2,85.9,71.3z M24.6,44.3c0-0.2,0.2-0.3-0.1-0.5C24.5,44,24.6,44.2,24.6,44.3z M24.2,44.9c0.1,0.1,0.1,0.2,0.1,0.4c0.1-0.2,0.1-0.3,0-0.6C24.1,44.6,24.3,44.8,24.2,44.9z M24.4,43.9c-0.2,0-0.3-0.1-0.3,0.2 C24.3,44.1,24.4,43.9,24.4,43.9z M36.2,56.9c-1-0.3-1.6-1.5-2.7-1.1c0-0.7-0.8-0.9-1.2-0.6c0-0.4-0.4-0.5-0.5-0.8 c-0.1-0.1-0.1-0.7-0.2-1c-0.3-0.7-0.6-0.8-1.2-1.1c-0.6-0.3-0.6-0.2-1.1-0.8c-0.3-0.4-0.6-0.7-1-1c0.1,0,0.2-0.1,0.3-0.1 c-0.9-0.2-1.7,0.6-2.3-0.6c-0.4,0.3-0.4,0.8-0.6,1.2c0-0.3,0-0.7,0-0.9c0.4-0.6-0.1-0.2-0.5,0.1c-0.3,0.2-0.7,0.9-1,1 c0,0-1.6-0.3-1.6-0.3c-0.8-0.7,0.1-1.4-0.1-2.2c-0.2-0.8-1.1-0.3-1.6-0.5c0.2-0.3,0.3-0.7,0.3-1.1c0.1,0,0.1,0,0.1,0.1 c0.2-1.2,0.5-1.7-0.7-0.8c-0.6,0.5-1.3,1.5-1.8,0c-0.3-0.8,0-2.4,0.4-3.1c0.7-1.1,1.6-0.5,2.3-0.6c-0.1-0.7,1.4-0.4,1.6-0.3 c0.2,0.3,0.2,2.8,0.8,1.6c0.5-1-0.4-1.7,0.5-2.7c0.6-0.7,2-1.1,1.3-2.2c0.1,0,0.1,0,0.2,0.1c0-0.2,0-0.3,0.1-0.4 c0,0.4,0,0.4-0.1,0.8c0.3-0.4,0.3-0.4,0.3-0.9c0.1,0.1,0.1,0.1,0.1,0.2c0.2-0.3,0.4-0.5,0.4-0.7c0,0,0.4-0.1,0.6-0.1 c-0.1,0-0.3,0-0.5,0c0.4-0.2,0.8-0.2,1.1-0.4c-0.1,0,0,0-0.2,0c-0.1-0.9,1.4-1.5,1.9-1.4c-0.5,0.2-0.4,0.3-0.6,0.7 c0.5-0.1,1.4-0.5,1.9-0.9c0-0.1-0.1-0.3-0.1-0.4c-0.6,1.2-1.7-0.1-0.8-0.7c-0.7-0.6-1.3,0.5-2,0.8c0.5-0.5,1.1-1.2,1.7-1.3 c0.8-0.2,1.5,0.2,2.2-0.4c1.2-0.9,0.1-1.1-0.6-1.9c0.2-0.5-0.1-0.9-0.2-1.5c-0.5,0.5-1.8,1-1.1-0.3c-0.5,0-0.6-0.4-1.2-0.4 c-1,0-0.4,0.7-1.2,1.3c0.6,0.8-0.3,1.4-0.9,1.5c0.6,1.6-1.5,1.4-0.5-0.2c-0.8,0-1.4-1-2.2-0.7c0-0.6,0.1-0.4-0.3-0.7 c0.5-1.3,2.5-2.2,3.5-2.7c0.3-0.1,1.4-0.2,1.3-0.9c-0.2-1-1.3,0.4-1.7,0.6c0.1-0.2,0-0.2,0.1-0.5c-0.2,0-0.2-0.2-0.6,0 c0.1-0.1,0.1-0.2,0.2-0.3c-0.1,0-0.2,0-0.4-0.1c0.7-0.6-0.4-1-0.8-0.1c0.5,0.5-0.1,0.7-0.5,1c0.1-0.1,0.1-0.2,0.2-0.3 c-0.5-0.2-1,0.1-1.6,0c-0.4-0.1-0.7-0.4-1.2-0.1c0,0,0.1,0.1,0.1,0.1c-0.4,0.1-1.1,0.1-1.7,0c0.1-0.1,0.3-0.1,0.4-0.2 c-0.6-0.3-1.5-0.7-2.1-0.3c0.1-0.1,0.1-0.2,0.2-0.3c-0.4,0.3-0.9,0-1.4,0c-0.6,0.1-1.2,0.4-1.8,0.4c-0.6,0-2.5-0.4-2.7-0.6 c-1.3-0.2-2.7,0.3-4,0.8c0.3,0.2,0.3,0.4,0.4,0.8c-0.2,0-0.3,0-0.5,0c0.1-0.1,0.1-0.1,0.2-0.2c-0.4,0-0.9,0.2-1.3,0.3 c0.2,0.7,0.9,0.5,1.4,0.3c-0.3,0.5-0.9,0.4-1.5,0.6c-0.5,0.2-1.4,1.3-0.4,1.1c-0.1,0.1-0.1,0.3-0.3,0.5c0.2-0.1,0.3-0.1,0.5-0.1 c0,0.1,0,0.1-0.1,0.2c0.1,0,0.1-0.1,0.2-0.1c0,0.1,0,0.1,0,0.2c0.2-0.1,0.4-0.1,0.6-0.2c-1,0.9-2.2,1-3.2,1.7 c2.1-0.4,3.5-1.8,5.4-2.6c-0.3,0.1-0.7,0.4-0.8,0.8c0.8-0.2,1.2-0.4,1.9-0.4c0.8,0.1,1.3,0.9,2.1,0.8c-0.1,0.6-0.1,1.8,0.3,2.2 c-0.6,0.8,1.3,1,0.4,2c-0.2-1.2-0.9,1-1.2,1.6c-0.4,0.8-0.5,2-0.2,2.8c0.2,0.4,1.7,3,0.9,3.3c0.6,0.7,0.6,1.2,1,2 c0.6-0.7-1.1-2.5-0.6-3.6c0.4,0.2,0.8,1.8,1,2.3c0.2,0.4,0.6,1.1,0.8,1.6c0.1,0.7-0.2,0.6,0.2,1.3c0.2,0.4,0.9,0.7,1.3,0.9 c0.5,0.3,1,0.1,1.3,0.2c0.8,0.3,1.4,1.1,2.1,1.3c0,0-0.1,0-0.1,0c0.4,0.5,0.5,0.9,0.7,1.3c0.1-0.1,0.1-0.1,0.1-0.2 c0.4,0.6,0.9,1.2,1.4,1c-0.1-0.8,0.3-0.4,0.5-0.1c0.3,0.5,0.3,1.3,0.2,1.7c-0.2,0.7-1.6,1.6-0.9,2.5c0-0.1,0.1-0.1,0.1-0.2 c0,0.6-0.4,0.8-0.3,1.5c0.1,0.3,0.7,1.2,0.9,1.6c0.3,0.7,0.5,1.6,1,2.1c0.5,0.6,1.3,0.7,1.6,1.4c0.3,0.7,0.2,2,0.2,2.8 c0,1,0.2,1.8,0.2,2.7c0.1,1.2-0.5,3.5,0.3,4.4c0-0.2,0-0.3,0-0.5c0.3,0.3,0.2,0.4,0.3,0.9c-0.1,0-0.2-0.1-0.3-0.1c0,0.5,0,0.6-0.1,1 c0.1,0,0.3,0.1,0.4,0.1c-0.8,1.1,0.7,2.6,1.6,2.7c-0.1-0.5,0.1-0.6,0.6-0.6c-0.6-0.4-0.2-0.6-0.2-1c0-0.2,0.3-0.7,0.3-0.7 c0-0.2-0.3-0.5-0.3-0.4c0-0.1-0.3-0.3-0.3-0.6c0-0.2,0.4-0.2,0.4-0.2c0.1-0.5-0.2-0.7,0.3-1c0-0.1-0.1-0.1-0.1-0.2 c-0.8,0,0-0.5,0-0.4c0.1-0.3,0.5-0.3,0.1-0.9c1.8,0.4,1.2-1.1,0.8-2c1,0.9,1.4,0,1.9-1c0.6-1.3,0.3-2.4,1.5-3.2 c0.7-0.5,0.7-0.1,1.1-1c0.3-0.8,0.3-1.4,0.4-2.2C35.4,59.7,36.6,58.3,36.2,56.9z M24.2,26.2c-0.2,0-0.3-0.1-0.5,0 C23.9,26.6,23.9,26.3,24.2,26.2z M22.4,25.3c-0.2,0.1-0.4,0.2-0.5,0.3c0.4,0.1,0.8,0,1.2,0c-0.2,0-0.4,0.2-0.6,0.2 c0.5,0,1.7,0,2-0.5c-0.2,0-0.3,0-0.4,0c0-0.1,0-0.2,0.1-0.3c-0.4,0.1-0.3-0.1-0.4,0.4C23.3,25.5,22.8,25.2,22.4,25.3z M24.2,27.3 c-0.5-0.1-0.6-1.9-1.2-0.5c0-0.6-0.7-0.4-1.2-0.3c0.1-0.1,0.1-0.1,0.2-0.2c-0.5-0.1-1.1,0.2-1.5,0.5c0.2,0,0.4,0.1,0.7,0.1 c-0.2,0-0.4,0.1-0.6,0.1c0.3,0.2,0.8,0.1,1.2,0.2c-0.4,0-0.8,0.1-1.2,0.1C21.2,28.1,23.6,27.9,24.2,27.3z M24,24.9 c0-0.3-0.3-0.1-0.7,0C23.6,25,23.8,24.9,24,24.9z M21.6,25.4c0.4-0.1,0.9-0.1,1.2-0.5c-0.6,0-1.2,0.2-1.8,0.5 C21.2,25.4,21.4,25.4,21.6,25.4z M32.4,34.8c-0.1,0-0.2,0.2-0.3,0c0,0,0.1-0.1,0.1-0.1c-0.1,0-0.3,0-0.4,0c0.2-0.2,0.3-0.5,0.5-0.7 c-0.6,0.1-1.2,1.1-1.3,1.6c0.3,0,0.7,0,1,0.1c-0.1,0.1-0.1,0.1-0.2,0.2c0.1-0.1,0.4-0.2,0.5-0.3c0,0.1,0,0.2-0.1,0.4 c0.4,0,0.5-0.3,0.4-0.7c-0.1,0-0.1,0-0.2,0.1c0-0.1,0.1-0.2,0.1-0.3C32.6,34.9,32.5,34.9,32.4,34.8z M14,35c0.7,0.6,0.5-0.1,0.2-0.5 C13.7,34.1,13.5,34.6,14,35z M19.6,27.1c0.8-0.1,1.5-0.7,2.3-0.8c-0.9-0.9-1.9,0-2.6,0.5C19.5,26.8,19.5,27,19.6,27.1z M27.7,29.4 c-0.8-0.6-0.7-0.5-1.6,0.2c0.1,0,0.4,0.2,0.3,0.2C27,29.4,27.6,29.7,27.7,29.4z M13.3,33.1c-0.2,0.2-0.3,0.4,0,0.7 c0.1-0.2,0.2-0.5,0.3-0.7C13.4,33.1,13.4,33.1,13.3,33.1z M27.5,30.1c0.1,0,0.1,0.3,0.2-0.1C27.6,30,27.6,30.1,27.5,30.1z M29.8,36 c-0.1,0,0-0.3-0.2-0.1c0.3,0.2,0.2,0.2,0.6,0.1C30.1,36.1,29.9,36.1,29.8,36z M26.7,30c0.2,0,0.3,0.1,0.6-0.2 C27,29.8,26.9,29.9,26.7,30z M30.5,35c-0.2-0.2-0.3-0.3-0.6-0.3C30.1,34.9,30.3,34.9,30.5,35z M27,25.3c0,0.2,0.1,0.2,0,0.5 c0.7,0.2,2.2,0.4,2.7-0.2c-0.7-0.3-1.4,0.1-2.1-0.2c0,0,0.1-0.1,0.1-0.1c-0.4-0.2-0.8-0.3-1.3-0.1C26.7,25.3,26.8,25.3,27,25.3z M26.8,24.9c0.2,0,0.3,0,0.5,0C27.2,24.8,26.9,24.9,26.8,24.9z M27.5,24.4c0.1,0,0.2,0,0.4,0c-0.1,0.1-0.2,0.1-0.3,0.2 c0.6,0.4,1.2,0,1.8-0.2c-0.5-0.6-1.3-0.6-2-0.2C27.3,24.4,27.4,24.2,27.5,24.4z M26.3,25.8c0.2,0,0.3,0.1,0.5-0.1 C26.6,25.6,26.1,25.4,26.3,25.8z M27,24.8c-0.1-0.2-0.1-0.3-0.5,0C26.8,24.9,26.8,24.7,27,24.8z M29.7,26.4c0.1,0,0.3,0,0.5,0 c-0.2-0.3-0.6-0.4-0.9-0.2C29.4,26.5,29.4,26.4,29.7,26.4z M26.9,26c-0.5-0.1-0.9,0.1-1,0.7c0.5-0.1,1-0.3,1.4-0.6 C27.1,26.1,27,26,26.9,26z M31.5,27.3c-0.4-0.3-0.7-0.5-1.2-0.4c-0.2-0.6-0.9-0.4-1.3-0.2c0.3-0.8-0.6-0.5-1-0.2 c0-0.1,0-0.1-0.1-0.2c0.1-0.1,0.2-0.1,0.3-0.2c-0.6,0-1.1,0.2-1.4,0.8c0.1,0,0.2,0,0.3,0C27.1,27,27,27,26.9,27.1 c0.6,0.3,2.7,0.1,2.5,0.6c0.8,0.1,0.7,0.4,0.2,0.9c-0.3,0.3-0.9,0.1-1.3,0.6c0.5,0.2,0.9-0.2,1.4,0.3c0,0-0.1,0.1-0.1,0.1 c0.4,0.3,0.8,0.5,1.2,0.5c-0.1-0.2-0.2-0.5-0.4-0.7c1.4,1.5,0.5-0.9,0.4-0.7c0.3-0.6,0.9,0.8,1.6-0.4c-0.5-0.1-0.8-0.5-1.3-0.6 c0.2-0.1,0.3-0.1,0.5-0.2C31.6,27.5,31.5,27.4,31.5,27.3z M25.7,24.7c0.2,0.1,0.4,0.1,0.6,0.1c-0.1-0.4-0.5-0.5-0.9-0.3 c0.1,0,0.1,0,0.2,0.1c-0.1,0-0.2,0.1-0.3,0.1C25.4,24.7,25.5,24.7,25.7,24.7z M29,24c0.5,0.1,0.9,0.1,1.4,0.1 c-0.3,0.1-0.7,0.1-1,0.1c0.1,0.2,0,0.1,0.2,0.3c-0.2,0.1-0.5,0.2-0.8,0.3c0.2,0.1,0.3,0.2,0.4,0.3c-0.4-0.2-0.8,0-1.1,0.3 c0.7,0.1,1.9,0.3,2.5-0.2c-0.1,0-0.2,0-0.4,0c0.4-0.3,1-0.4,1.2-0.7c-0.1,0-0.2,0-0.3,0c0.9,0,1.8-0.4,2.7-0.6c-0.1,0-0.3,0-0.4,0 c0.4-0.1,0.9-0.1,1.3-0.3c-1.6-0.4-4.4-0.4-5.9,0.3C28.9,23.8,28.9,23.9,29,24z M29.5,28.2c-0.2-0.3-0.3-0.3-0.5,0.2 C29.3,28.4,29.4,28.3,29.5,28.2z M24.4,24.6c-0.2,0-0.4-0.1-0.6,0.1C24,24.7,24.2,24.6,24.4,24.6z M25,27.4c-0.2,0-0.4,0-0.7,0.2 c0.3,0.2,0.6,0.2,0.9,0.1C25.2,27.4,25.1,27.5,25,27.4z M24.4,26.5c0.4,0.5,0.9,0.5,1.3,0c-0.1,0-0.2-0.1-0.2-0.1 c0.2-0.1,0.2-0.1,0.3-0.3c-0.4,0-0.9-0.1-0.9,0.3C24.7,26.4,24.6,26.5,24.4,26.5z M25.3,25.7c0.4,0.2,0.9-0.1,0.9-0.5 c-0.4,0-0.8,0-1.1,0.4C25.5,25.4,25.3,25.7,25.3,25.7z M78.1,46.7c-0.7,0.3-0.2,0.9,0,0.7C78.4,47,78.4,46.8,78.1,46.7z M24.7,46.8 c0.2,0,0.3,0,0.4-0.2c-0.8-0.5-2-1.9-3-0.7c0.3-0.1,0.6-0.2,0.9-0.3c0,0-0.1,0.1-0.1,0.1c0.6,0.3,1,0.3,1.4,0.8 c-0.1,0.1-0.1,0.2-0.2,0.2C24.3,46.7,24.5,46.8,24.7,46.8z M55.7,40.5c-0.1,0.1-0.2,0.1-0.4,0.1c0.4,0.2,0.3,0.1,0.6-0.2 C55.9,40.4,55.8,40.4,55.7,40.5z M49.5,32.8c0.1-0.4,0.2-0.6-0.3-0.4C49.2,32.7,49.3,32.7,49.5,32.8z M48.9,38.1 c0-0.3,0.1-0.4,0-0.7C48.6,37.7,48.8,37.8,48.9,38.1z M45.1,32.6c0.1-0.1,0.1-0.3,0.2-0.1c0,0.1,0.4,0.4,0.4,0.6 c0,0.4-0.6-0.1-0.3,0.6c-0.1,0-0.2,0.1-0.3,0.1c0.1,0,0.3,0.2,0.5,0.2c-0.2,0.1-0.4,0.3-0.6,0.5c0.7,0,1.9,0,1.9-1 c-0.6-0.2-0.6-1-1.2-1.2c0.2-0.2,0.2-0.5,0.3-0.6c-0.2,0-0.3,0-0.5,0c0.1-0.1,0.2-0.3,0.3-0.4C45,31.2,44.9,32,45.1,32.6z M53.3,40.5c-0.2,0-0.2,0.1-0.4-0.1c0,0.1,0,0.1,0,0.2c0.3,0.1,0.5,0.2,0.8,0C53.5,40.5,53.5,40.5,53.3,40.5z M41.5,27.3 c-0.3,0-0.6,0-0.9,0c0-0.1,0.2-0.4,0.2-0.4c0.3,0.3,0.4,0.3,0.8,0.3c-0.2-0.3-0.2-0.4-0.6-0.6c0.1,0,0.3,0,0.5,0 c-0.1-0.1,0-0.2-0.2-0.4c0.3,0,0.5-0.1,0.7-0.2C42,26,42,26,41.9,26c0.2,0,0.3,0,0.5,0c-0.1-0.1-0.2-0.2-0.2-0.3 c0.3-0.2,0.3-0.2-0.1-0.5c0.2,0,0.5-0.1,0.7-0.1c-0.3-0.4-0.2-0.7,0.3-0.9c-0.2,0-0.3,0-0.5,0c0.5,0,1-0.2,1.6-0.3 c-0.6-0.3-1.5-0.1-2.1,0c0.1-0.1,0.2-0.1,0.2-0.2c-0.6-0.1-1.3-0.1-1.9-0.1c0.7,0,1.5,0.1,2.2-0.1c-1.4-0.2-3.8-0.7-5,0.1 c0.1,0,0.3,0.1,0.4,0.1c-1.6-0.3-3.3-0.2-4.8,0.4c0.2,0,0.3,0.1,0.5,0.1c-0.6,0.3-1.4,0.1-1.9,0.5c0.4,0.1,0.8,0.2,1.2,0.2 c-0.3,0-0.7,0-1,0.1c0.2,0.2,4.1,0.7,2.5,1.7c0.3,0.1,0.5,0.2,0.8,0.4c-0.9-0.5-1,0.9,0,0.2c-0.6,1-1.2,0.7-0.8,2.1 c0.2,0.7,0.5,0.9,0.9,1.1c0.7,0.4,0.6,0.2,1.1-0.4c0.1-0.1,0.4-0.9,0.6-1.1c0.4-0.3,0.8-0.2,1.1-0.4C39.3,28.2,40.4,27.9,41.5,27.3z M25.3,47.4c0.3,0.1,0.4-0.1,0.6,0.3c0.2-0.4,0.6-0.3,0.9-0.4c-0.3-0.4-0.9-0.7-1.4-0.4c0.2,0.2,0.1,0.2,0.3,0.4 c-0.2,0-0.3,0.1-0.6,0C25,47.6,25.1,47.4,25.3,47.4z M80.8,58.3c0.1,0,0.2-0.1,0.3-0.1C81,58,80.7,58,80.5,58.4 C80.6,58.4,80.7,58.3,80.8,58.3z M82.5,56.6c-0.2-0.4-0.3-0.7-0.5-1.1c0.2-0.1,0.3-0.3,0.5-0.3c0-0.1,0-0.1,0-0.2 c-0.4,0.2-1.4,0.1-0.8-0.4c0.5-0.4,1.2,0.5,1.3-0.5c-0.4,0.6-0.9,0-1.3,0.2c-0.3,0.2-0.5,1.1-0.5,1.5c0,0,0.3,1.2,0.2,1.2 c0.4,0.2,0.2-0.9,0.4-1.2c0,0.4,0.1,0.6,0.2,0.9c0.1-0.1,0.2-0.1,0.3-0.2c-0.1,0.3,0,0.3,0,0.5C82.5,56.9,82.4,56.8,82.5,56.6z M78.5,55.3c0.1,0.8,1.5,1.1,1.9,1.1c0.1-0.7,0.3-1.8,0.9-2c-0.6-0.8-0.4-1.3,0-1.8c-0.4-0.2-0.5-0.6-0.8-0.5 c-0.3,0.1-0.6,0.9-0.8,1.1C79.1,53.9,77.9,54,78.5,55.3z M85.8,57.1c-0.1,0.1-0.2,0-0.2,0.5C85.8,57.4,85.7,57.2,85.8,57.1z M83.6,56c-0.1,0-0.2,0-0.3,0C83.6,56.5,83.5,56.1,83.6,56z M81.6,58.9c-0.1-0.2-0.1-0.4-0.5-0.3C81.3,58.8,81.4,58.8,81.6,58.9z M82.3,58.2c-0.1-0.2-0.5-0.1-0.8,0.1C81.7,58.4,82,58.3,82.3,58.2z M78.7,58c0.5,0.1,1,0.2,1.5,0.1c-0.6-0.3-2.6-1.5-3-0.6 C77.7,57.7,78.2,57.8,78.7,58z M77.4,56.5c0.3-1-2-4.1-3.1-3.9c0.4,0.9,1,1.6,1.5,2.5C76,55.4,77.5,58.3,77.4,56.5z M84.2,56.1 c0.2,0.1,0.3,0,0.5,0.2c-0.2-0.5-0.6-0.6-0.9-0.2C84,56.1,84.1,56.1,84.2,56.1z M83.9,55.1c0.1-0.4,0.3-0.8-0.1-1.2 C83.7,54.3,83.7,54.7,83.9,55.1z M82.7,58.8c0.2-0.3,0.6-0.5,0.9-0.7c-0.5,0-1,0.2-1.2,0.8C82.5,58.9,82.6,58.9,82.7,58.8z M44.1,33.6c-0.1,0.1-0.1,0.3-0.2,0.4c0.4,0.1,1.4-0.5,1.1-1C44.7,32.3,44,33,44.1,33.6z M41.8,29.6c0.5,0.1,1.1-0.1,1.5-0.5 c0-0.1-0.2-0.4-0.2-0.5c-0.6,0.1-1.9-0.2-2.3,0.3c0.2,0,0.3,0.1,0.5,0.1c-0.1,0-0.2,0.1-0.4,0.2c0.2,0.1,0.3,0.1,0.5,0.2 c-0.1,0.1-0.2,0.1-0.2,0.2C41.4,29.5,41.6,29.5,41.8,29.6z M48.7,38.5C48.8,40.2,49,37.2,48.7,38.5z M50.5,39.4 c-0.2,0-0.4,0.1-0.6,0c0.1,0.3,0.4,0.5,0.7,0.6C50.7,39.5,50.6,39.5,50.5,39.4z M24.1,47.3c-0.1,0.1-0.2-0.1-0.2,0.1 c0.3,0.2,0.3,0.2,0.6,0.1C24.4,47.3,24.3,47.4,24.1,47.3z M70,51c-0.1-0.1-0.1-0.1-0.2-0.2C69.3,52.7,70.9,52.3,70,51z M61,60.2 c0-0.2-0.1-0.4-0.2-0.6c-0.1,0.3-0.3,0.5-0.4,0.7c-0.1,0.8-0.9,0.8-1.1,1.4c-0.2,0.4,0.1,0.7,0,1.1c-0.1,0.4-0.3,0.6-0.4,1 c-0.1,1.2,0.5,1.5,1.1,0.7c0.5-0.7,0.9-2.6,0.9-3.5c0,0.1,0.1,0.2,0.1,0.2C61.1,60.9,61,60.6,61,60.2z M74.3,48.1 c-0.9,0.8-1-2.4-2-2.6c0,0.2,0,0.2,0,0.4c-0.3-0.1-0.5,0-0.9,0.1c0.1,0.9-1.3,1.5-1.5,2.2c-0.2,0.6-0.2,2.1-0.3,2.7 c-0.1,0.1-0.3,0.4-0.5,0.5c-1-1.2-1.5-3.8-1.8-5.4c-0.6,0.6-1.1-0.6-1.6-1c-0.5-0.5-0.4-0.4-1.1-0.5c-0.5-0.1-0.9,0.1-1.3-0.1 c-0.4-0.2-0.5-0.6-0.8-0.7c-0.3-0.1-0.5,0.2-1,0c-0.7-0.3-0.8-1.5-1.5-1.1c0.1,0.9,0.8,1.3,1,2.1c0-0.2,0.1-0.4,0.1-0.5 c0.1,1.3,1,0.8,1.4-0.1c-0.1,0.9,0.5,0.7,0.8,1.1c0.4,0.8,0.2,0.6-0.1,1.2c-0.4,1-0.6,1.2-1.5,1.7c-0.6,0.4-2,1.9-2.6,1.1 c-0.3-0.4-0.1-0.9-0.2-1.3c-0.2-0.5-0.7-1-0.9-1.4c-0.4-0.8-1.8-3-1.6-3.7c0,0.3-0.2,0.5-0.2,0.7c-0.2-0.3-0.4-0.5-0.5-0.9 c0.1,0.8,0.6,1.5,0.9,2.2c0.3,0.7,0.4,1.4,0.7,2.1c0.3,0.7,2,2.5,1.7,3c0.5,0.9,1.8,0.2,2.4-0.1c0.1,3.4-3.7,4.9-3.4,7.8 c0.1,1.4,0.7,2.7-0.3,3.9c-0.7,0.8-1,0.7-1.1,1.7c0,0.5,0.2,0.8-0.1,1.3c-0.1,0.2-0.6,0.3-0.7,0.5c0,0.1,0,0.5-0.1,0.7 c-0.2,0.5-0.5,1.1-0.9,1.5c-0.5,0.6-0.9,0.8-1.4,1c-0.2,0.1-1.4,0.4-1.5,0.4c-0.6-0.2-0.2-0.7-0.3-1.2c-0.2-0.8-0.6-1.4-0.8-2.2 c-0.2-0.9-0.2-1.6-0.5-2.5c-0.3-0.8-0.5-1.3-0.2-2.2c0.3-1.4,0.5-2.2,0.1-3.5c-0.3-1-0.9-1.5-0.9-2.5c0-0.8,0.3-1.3-0.2-1.9 c-0.9,0.6-1.1-0.8-2.2-0.5c-0.7,0.2-1.9,0.8-2.6,0.6c-1.5-0.3-2.2-3.1-2.8-4.2c0.8-0.8,0.2-2.2,0.4-3c0.1-0.4,0.4-1.2,0.6-1.5 c0.4-0.6,0.9-0.7,1.2-1.3c0.5-0.8,0.3-1.3,1-2c0.8-0.9,0.3-0.3,1.4-0.5c0.9-0.1,2.7-1.4,3.4-0.6c0.1,0,0.2-0.1,0.2-0.1 c-0.2,0.8-0.3,1.2,0.3,1.7c0.5,0.4,1.7,1.1,2.2,0.8c0.1,0,0-0.6,0.5-0.7c0.2-0.1,0.7,0.4,0.9,0.5c0.5,0.2,1.7-0.1,1.9,0.3 c0.9,0.2,1-1.5,1-2.3c-0.6,0-1.4,0.3-1.9,0.1c-1.2-0.5-0.9-1.5,0-1.9c0.4-0.2,1.1-0.3,1.6-0.3c0.4,0,1,0.7,1.4,0.3 c0.6-0.6-0.9-1.3-1.3-1.6c0.3-0.4,0.2-0.2,0.2-0.5c0.1-0.1,0.2-0.1,0.4-0.2c-0.4-0.1-1.6,0.5-0.6,0.6c-0.4,0.4-0.8,0.5-1.1,0.1 c0.1-0.1,0.2-0.1,0.3-0.2c-1-0.9-1.9,1.4-1,1.8c-0.2,0.1-0.5,0.3-0.7,0.5c-0.2-0.4-0.3-0.3-0.7-0.2c0.1,0.1,0.1,0.1,0.2,0.2 c-0.3-0.1-0.2,0.1-0.4-0.1c0,0.5,0.2,0.7,0.4,1.1c-0.1,0-0.2-0.1-0.3-0.1c0.1,0.2,0.1,0.2-0.1,0.2c0,0.1,0.1,0.2,0.1,0.4 C52,40,52,38.4,51.7,37.9c-0.3-0.5-1.4-1.3-1.6-1.2c-0.1-0.2,0-0.2,0-0.3c-1.3,0,1.2,2,1.3,2.3c-0.7-0.5-0.1,0.3-0.7,0.8 c0.3-1-0.8-1.3-1.3-1.8c-0.6-0.6-0.2-0.5-0.9-0.6c-0.5-0.1-1.1,0.5-1.3,0.7c-0.8,0.6-0.7,1.7-1.5,2.2c-0.8,0.5-1.1-0.4-1.8-0.1 c-0.1-0.5-0.2-2.3,0.1-2.6c0.4-0.5,1.5,0.4,1.9-0.1c0.7-0.8-0.5-1.5-0.8-2c0.3,0,0.5-0.1,0.8,0c0-0.1-0.1-0.3-0.1-0.4 c0.5,0.3,0.9-0.3,1.2-0.6c0.3-0.3,0.8-0.7,1-0.9c0.1-0.2,0.3,0.2,0.4-0.1c0,0-0.1-0.3-0.1-0.4c0.2-0.4-0.2-0.8,0.5-1 c0,0.1,0.1,0.4,0.1,0.5c-1.1,0.9,1.1,0.8,1.5,0.7c0.6-0.1,0.7,0.1,1.1-0.3c0.2-0.2-0.2-1.4,0.7-0.6c0-0.2,0-0.3,0-0.5 c-0.2-0.1-0.1-0.1-0.3-0.3c0.5-0.2,0.9,0,1.3-0.3c-0.6-0.4-1.5,0.5-1.9-0.3c-0.4-0.7,0.2-1.2,0.8-1.5c-0.5-0.8-0.9,0.1-1.2,0.5 c-0.7,0.9-0.3,0.8-0.4,1.8c0,0.2-0.6,1.4-0.9,1.3c-0.4-0.1-0.7-1.2-1-1.4c-0.3-0.1-1.5,0.8-1.2-0.8c0.1-0.6,1.1-1,1.6-1.5 c1-1.1,2.6-2.5,4.1-1.6c-0.1,0-0.2,0.1-0.3,0.1c0.4,0.2,2.3,0.3,2.6,0.9c0.4,1-1.2,0.3-1.6,0.4c0.5,0.3,0.5,0.9,1.1,1 c-0.1-0.1-0.1-0.2-0.2-0.3c0.2,0,0.6,0,0.9,0c-0.1-0.1-0.1-0.2-0.2-0.3c0.3-0.3,0.6-0.4,0.9-0.2c0-0.3-0.1-0.6-0.3-0.9 c0.4,0,0.6,0.1,0.8,0.3c-0.1,0-0.2,0-0.3,0c0.4,0.6,1.1-0.3,1.9-0.4c-0.1,0.1-0.1,0.1-0.2,0.2c0.5,0,1.2-0.1,1.6-0.3 c-0.1-0.1-0.2-0.1-0.3-0.2c0.6-0.2,1.5,0.2,2.1,0.5c0-0.1,0.1-0.1,0.1-0.2c-0.7-0.3-1.2-1.5-0.2-1.4c0.5,0,1.4,1.7,1,2.2 c0.4,0,0.5-0.1,0.6-0.5c-0.4-0.4-0.6-0.8-1-1.2c0.1-0.1,0.2-0.1,0.3-0.2c-0.1-0.1-0.1-0.2-0.2-0.2c0.2,0.2,0.4,0.4,0.6,0.6 c-0.1-0.1-0.1-0.2-0.2-0.2c0.4-0.2,0.8-0.2,1.2,0c-0.3-0.2-0.3-0.4-0.5-0.6c0.4-0.1,0.9-0.1,1.3-0.1c-0.1-0.1-0.2-0.1-0.3-0.2 c0.6-0.7,1.8-0.5,2.7-0.6c0.1-0.4,0.5-0.5,0.9-0.3C68.1,25,68,25,67.9,25c0.7,0.2,1.8-0.1,2.3,0.6c-0.2,0.1-0.5,0.3-0.7,0.4 c1.1,0.1,2.1,0.5,3.2,0.4c-0.1-0.1-0.1-0.2-0.2-0.2c1.1,0,1.5,0.7,2.5,1c0-0.1-0.1-0.2-0.1-0.4c0.6,0.2,1.2,0.1,1.8,0.1 c-0.1-0.1-0.3-0.2-0.4-0.3c0.5-0.3,1.7-0.1,2.3,0.1c0.7,0.2,1.4,0.2,2.1,0.4c1.1,0.2,2.5,0.9,3.6,0.7c-0.2-0.1-0.3-0.2-0.5-0.4 c1.8,0.3,2.5,0.3,3.9,1.8c-0.2,0-0.2,0.1-0.5,0.1c0.4,0.2,0.9,0.4,1.2,0.8c-0.6-0.2-1.3,0.2-1.3,0.9c-0.5-0.4-1.1,0-1.6,0 c0,0.9,0.6,0.7,1,1.4c-0.1,0-0.1,0-0.2,0c0.1,0.2,0.2,0.3,0.3,0.5c-0.1,0.1-0.2,0.1-0.3,0.2c0.1,0.1,0.1,0.3,0.2,0.4 c-0.1,0-0.2,0.1-0.3,0.1c0.2,0.4,0,0.4,0,0.7c-0.7-0.7-1.6-1.6-1.8-2.6c0.5-0.2,1-1.7,0.2-1.7c0.2,1-0.4,0.2-0.7,0.3 c-0.4,0.2-1.1,0.3-0.3,0.9c-0.6,0.3-1.3-0.1-2,0c-1.2,0.1-1.2,0.4-1.8,1.7c1.2,0.2,2.2,0.4,2.5,2.1c0.1,0.6,0.1,1.6-0.2,2.1 c-0.4,0.5-0.6,0.3-0.9,0.6c0,0-0.4,0.9-0.4,0.9c0.1,0.5,0.3,0.4,0.6,0.9c1.1,1.9-0.9,1.2-0.5,0.3c-0.2-0.2-0.7-0.8-0.7-0.8 c-0.4-0.2-0.5-0.6-1.1,0c0.4-1.3-0.9-0.4-0.9,0c0,0.9,1.3,0.4,1.6,0.8c-1.4,0.4,0.5,2.1,0.6,2.8c0.2,1.5-0.7,2.5-1.6,3.1 c-0.3,0.2-0.4,0.3-0.8,0.4c-0.1,0,0.1,0.4-0.1,0.4c-0.1,0-0.2-0.3-0.2-0.3c-0.1,0-1-0.5-1,0.7c0,0.8,1.1,1.3,1.3,2.1 c0.2,1.1-0.4,1.4-1,2.1c0-0.5-0.9-1.6-1.4-1.6c0-0.1,0-0.2,0-0.3c-0.1,0-0.2,0-0.3,0c0,0.6-0.1,1.2,0,1.7c0.1,0.4,0.5,0.7,0.7,1.1 c0.4,0.8,0.5,1.3,0.8,2.1c-1.2-0.2-1.1-2-1.8-2.8c0,0.1,0,0.2,0,0.2C75.1,51,75,47.7,74.3,48.1z M53.6,51.4 c-0.1-0.1-0.1-0.1-0.2-0.2C53.5,51.3,53.5,51.4,53.6,51.4z M61.2,39.7c-0.1-0.7-0.4-0.9-0.5-1.5c0.3,0.1,0.3,0,0.5,0 c-0.2-0.4-0.5-0.6-0.5-0.1c-0.1-0.7-0.6-0.8-0.9-1.4c0.1,0,0.2,0,0.3,0c0.2-0.4-0.1-0.3,0.4-0.3c0.1-1-1-0.7-1.3-0.2 C58.7,37,59.4,38,60,38.5C59.1,39.1,60.4,40.4,61.2,39.7z M50.4,24.2c0.4,0.2,1,0.2,1.5-0.1c-0.6-0.2-1.4-0.2-2-0.1 C50.1,24.2,50.2,24.2,50.4,24.2z M51,25c0.1,0,0.3-0.1,0.4-0.1c-0.3-0.1-0.5-0.1-0.8-0.1c0.1,0.3,0.1-0.1,0,0.2 C50.8,24.9,50.9,24.9,51,25z M49.1,24.8c0.1,0,0.2,0.1,0.3,0.1c-0.1,0-0.1,0.1-0.2,0.1c0.7,0.5,0.8-0.4,1.5-0.5 c-0.9-0.3-1.4-0.2-2.2-0.2C48.7,24.5,48.9,24.7,49.1,24.8z M27.1,47.3c0.1,0.1,0,0.4,0.4,0.1C27.4,47.3,27.3,47.3,27.1,47.3z M55.6,24.1c0.3,0.1,0.6,0,0.9-0.1c-0.5,0-0.8,0-1.3,0C55.5,24,55.7,24.2,55.6,24.1z M57.7,26.9c0.4,0.2,0.9,0.4,1.4,0.3 c-2-0.4,1.3-1.7,1.6-1.9c-0.7-0.3-1.8,0.1-2.5,0.5c-0.1,0.2,0,0.1-0.3,0.4c0.1,0,0.1,0,0.2,0C57.7,26.4,57.7,26.6,57.7,26.9z M65.1,24.4c0.5,0.1,1,0.2,1.5,0.2c-0.4-0.6-1.5-0.9-2.1-0.4C64.7,24.1,64.8,24.3,65.1,24.4z M75.7,25.8c0.3-0.1,0.7-0.1,1.1-0.1 c-0.3-0.5-1.3-0.5-1.8-0.4C75.2,25.7,75.4,25.8,75.7,25.8z M67.6,24.6c-0.5-0.2-0.9-0.4-1,0.2C67,24.8,67.5,24.8,67.6,24.6z M76.6,26.1c-0.2,0.1-0.2,0-0.3,0.2c0.3,0.1,0.6,0.1,0.8,0.1C77,26.2,76.8,26.1,76.6,26.1z M5,29.1C5,29.1,5,29.1,5,29.1z M7.7,27 c-0.2-0.1-0.3-0.2-0.6,0.1C7.3,27.1,7.5,27,7.7,27z M82.3,33.9c0.6,0.5,0.9,1.6,1.4,2.3c0-0.1,0-0.2,0-0.3c0.1,0.1,0.2,0.2,0.3,0.2 c-0.3-0.4-0.7-0.7-0.7-1.2c0.2,0,0.3,0.1,0.5,0.1c-0.6-0.6-1.2-1.8-1.8-2C82.1,33.3,82.2,33.4,82.3,33.9z M5.5,28.8 c0,0,0.3,0.1,0.5,0.1c0.1,0.8,1.1-0.1,1.7-0.2c-0.2-0.5-0.7-0.4-1-0.2c0.1-0.1,0.2-0.1,0.2-0.2C6.4,27,5.6,28.5,5,29.1 C5.2,28.9,5.7,28.4,5.5,28.8z M77.6,25.8c0.2,0,0.3,0.1,0.5-0.1c-0.3-0.1-0.7-0.1-1.1-0.1C77.2,25.7,77.3,25.7,77.6,25.8z M85.8,27.1c-0.1-0.1-0.2-0.2-0.3-0.2c0,0-0.1,0.1-0.1,0.1C85.6,27.1,85.7,27,85.8,27.1z M28.5,50.6c0,0,0.1,0.3,0.2-0.2 C28.6,50.3,28.5,50.6,28.5,50.6z M7.1,29.7c-0.3-0.1-0.4-0.2-0.7,0C6.6,29.8,6.8,29.7,7.1,29.7z M9.2,31.6c-0.3,0.1-0.5,0.1-0.5,0.5 c0.2-0.1,0.5-0.2,0.7-0.3C9.3,31.5,9.3,31.7,9.2,31.6z M6.4,30.8c0.2,0,0.3,0.3,0.4,0C6.7,30.7,6.5,30.8,6.4,30.8z">
    <animateTransform attributeName="transform" type="translate" repeatCount="indefinite" dur="2s" keyTimes="0;1" values="0 0;100 0"></animateTransform>
  </path>
</g>
</svg>